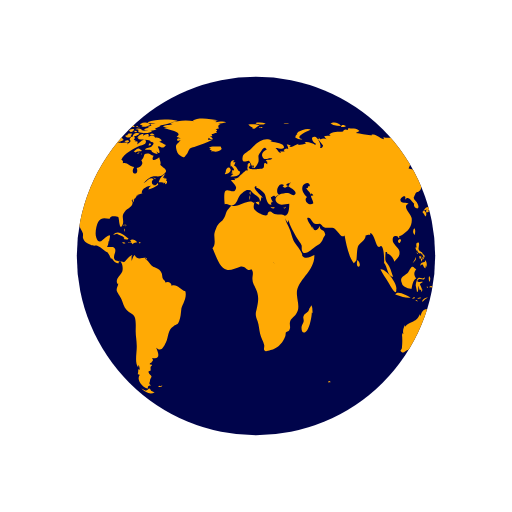
t = 0.00 s
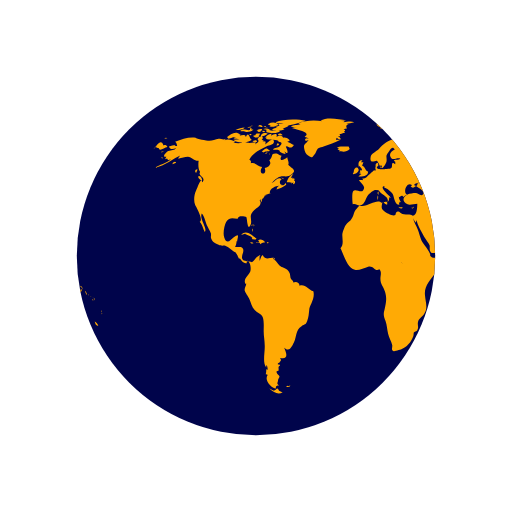
t = 0.50 s
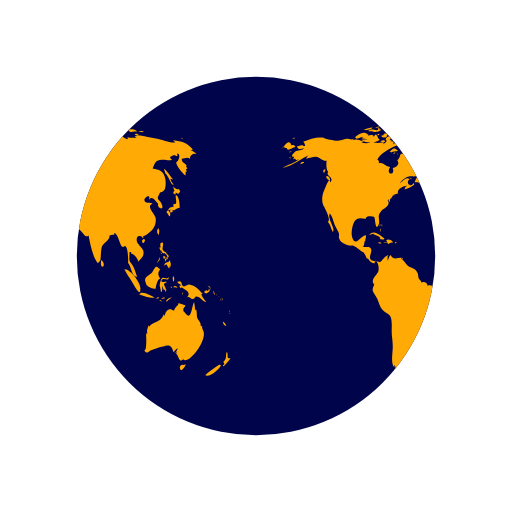
t = 1.00 s
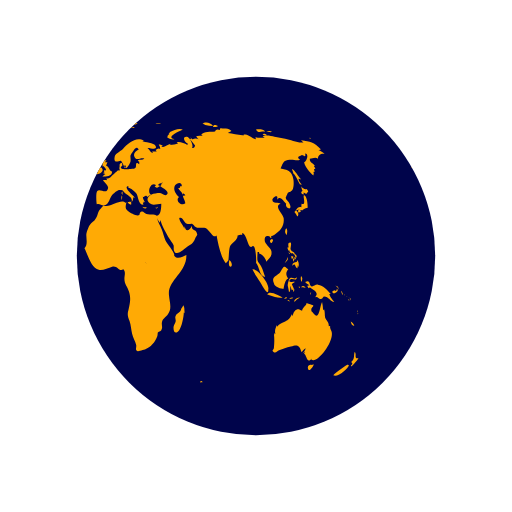
t = 1.50 s

The animated SVG that drew these frames (rendered in a browser with its animation timeline set to each time). Animation: 2 SMIL elements (animateTransform=2); one cycle of 2.00 s, repeats indefinitely.

<svg xmlns="http://www.w3.org/2000/svg" xmlns:xlink="http://www.w3.org/1999/xlink" style="margin: auto; background: rgb(255, 255, 255); display: block;" width="200px" height="200px" viewBox="0 0 100 100" preserveAspectRatio="xMidYMid">
<defs> <clipPath id="ldio-65cj23gtye-cp"> <circle cx="50" cy="50" r="35"></circle> </clipPath> </defs>
<circle cx="50" cy="50" r="35" fill="#00044b"></circle>
<g clip-path="url(#ldio-65cj23gtye-cp)">
  <path transform="scale(2) translate(-25 -25)" fill="#ffaa05" d="M64.4,74.4c0.3,0.3,0.2,0.3-0.3,0.3C64.1,74.3,64.2,74.5,64.4,74.4z M31.4,75.4c-0.2,0.1-0.3-0.2-0.5,0.1c0.3,0.2,0.6,0.1,0.8-0.1C31.6,75.2,31.6,75.4,31.4,75.4z M84.9,36.9c-0.3,0.2-0.8-0.1-1.1-0.5 c0.1,0.2,0.1,0.6,0.3,0.9c-0.5,0.2-0.2,0.6,0.2,0.7c0-0.1,0-0.3,0-0.4c0.2,0.1,0.4,0.2,0.5,0.3c0.2-0.2,0.2-0.3,0.4-0.5 C85.1,37.2,85,37,84.9,36.9z M85.1,40.6c0-0.6-0.1-2.1-0.6-2.4c-0.6-0.4,0.5,2.1-0.6,1.6c0,0.2-0.1,0.5,0,0.7 c-0.8-0.3-0.9,0.5-1.4,0.9c0.3,0.3,0.4,0.6,0.6,0.9c0.3-0.4,0.2-0.9-0.3-1.2c0.2,0,0.4-0.2,0.6-0.2c0.2,0,0.6,0.2,0.6,0.2 C84.2,41,84.5,40.7,85.1,40.6z M83.7,41c-0.4-0.1-0.7,0.2-0.3,0.6c0.2-0.4,0-0.1,0.3-0.2C83.8,41.2,83.6,41.1,83.7,41z M93.5,62.8 c0.1,0.5,0.3,0.9,0.7,0.8C94.1,63.3,93.8,63,93.5,62.8z M93,71.2c-0.1-0.1-2.5,1.6-2.9,2.1c0.8,0.5,2.9-1.2,3.1-2.1 C93,71.5,92.9,71.2,93,71.2z M95,69.9c-0.4,0.2-0.6,0-0.5-0.4c0,0.1-0.1,0.2-0.1,0.3c0.1-0.5,0.1-0.8-0.1-1.1 c-0.3,0.7,0.1,1.4-0.7,2c0.3,0.3,0.3,0.4-0.1,0.7c0.1,0,0.1,0.1,0.1,0.2C93.9,71.3,95,70.2,95,69.9z M82,50.6 c0.2-0.2,0.3-0.2,0.3-0.5c-0.1,0-0.3-0.1-0.4-0.1C81.9,50.2,81.9,50.4,82,50.6z M82.4,50.6c-0.3-0.4-0.2,0.1-0.1,0.5 c0.2-0.3,0.3-0.5,0.2-0.9C82.5,50.4,82.4,50.5,82.4,50.6z M82.8,49.7c-0.1,0-0.2,0-0.3,0c0,0.1,0.2,0.4,0.2,0.5c-0.1,0-0.1,0-0.2,0 c0.1,0.2,0.1,0.3,0.2,0.5c0.1-0.2,0.1-0.2,0-0.5c0.1,0,0.2,0.1,0.2,0.1C83,50.1,82.9,49.9,82.8,49.7z M81,51 c0.2-0.3,0.3-0.4,0.2-0.8c-0.1,0.5-0.4,0.8-0.6,1.2C80.8,51.3,80.9,51.1,81,51z M81.2,48.6c0.1,0.2,0.1,0.5,0.3,0.3 c0,0.4,0.3,0.6,0.6,0.6c0,0,0-0.1,0.1-0.1c0.1,0.2,0.2,0.3,0.4,0.4c0-0.7-0.6-0.5-0.8-1c-0.2-0.4,0.2-0.9,0-1.4 c-0.5-0.1-0.6,0.3-0.4,1c0,0-0.1-0.1-0.1-0.1C81.1,48.3,81.1,48.4,81.2,48.6z M83.3,52.2c0.1-0.5,0.1-1.1-0.3-1.4c0,0.1,0,0.2,0,0.3 c-0.4,0.2-0.9,0.1-0.9,0.8c0.7-0.7,0.4,0.2,1,0.5c0-0.2,0.1-0.5,0.1-0.7C83.2,52,83.3,52.1,83.3,52.2z M81.5,49.6 c0.1-0.1,0.3-0.1-0.2-0.3C81.4,49.4,81.5,49.5,81.5,49.6z M91.8,57.4c0.1,0.1,0,0.2,0.2,0.1c-0.1-0.2-0.2-0.5-0.3-0.7 C91.6,57,91.7,57.1,91.8,57.4z M90.2,57.3c0.4-0.1,1.1-0.5,0.6-0.9c-0.1,0.4-0.2,0.6-0.4,0.3c-0.1,0-0.5,0.2-0.5,0.3 C89.9,57.2,90,57.2,90.2,57.3z M90.9,56.1c0.1,0.2,0.2,0.3,0.2,0.5c0.1-0.5-0.2-0.8-0.6-0.8C90.7,55.9,90.8,56,90.9,56.1z M90.3,59 c-0.2-0.4-0.7-0.7-1-1.6c0.1,0,0.2,0,0.3,0c-0.7-0.7-1.4-1.7-2.5-1.8c-0.5-0.1-1,0.5-1.3,0.3c-0.5-0.2-0.1-1.4-1.2-0.8 c0.3,0.4,0.6,0.5,0.9,0.6c-0.2,0-0.3,0.1-0.5,0.1c0.1,0.2,0.2,0.4,0.3,0.5c0.1,0,0.2-0.2,0.2-0.2c0.6,0.5,2,1,1,2 c0.6-0.3,0.7,0.4,1.2,0.3c0.4-0.1,0.4-0.5,0.6-0.5C89.2,57.9,89.5,58.9,90.3,59z M93.2,58.5c-0.1,0.1-0.2-0.2-0.2,0.1 C93.3,58.8,93.2,58.6,93.2,58.5z M92.4,57.7c0,0-0.1-0.2-0.2-0.3C92.2,57.6,92.3,57.6,92.4,57.7z M92.9,58c0.1,0.1,0.1,0.1,0.2,0.2 c-0.2-0.2-0.3-0.3-0.5-0.4C92.7,57.8,92.8,57.9,92.9,58z M93.5,59.1C93.6,58.9,93.6,58.8,93.5,59.1z M93.5,58.7c0-0.2,0-0.4-0.2-0.6 C93.3,58.3,93.4,58.5,93.5,58.7z M81,45.9c0.1-0.5,0.2-1-0.1-1.3C80.6,45,80.6,45.5,81,45.9z M94.8,61c0,0,0.1-0.2,0-0.4 C94.7,60.8,94.8,61.1,94.8,61z M94.8,61.2c0.1,0.1,0,0.3,0.2,0.1C94.9,61.1,94.8,61.2,94.8,61.2z M29.5,76.3 c-0.4-0.8-0.5-0.2-0.7-0.2c0.2,0-0.3,0.2-0.3,0.2c-0.2,0-0.6-0.3-0.9-0.4c0.9,0.9,1.9,1.2,2.6,0.7C30,76.6,29.8,76.4,29.5,76.3z M89.6,64.4c0-0.2-0.2-0.3-0.1-0.7c-0.2,0-0.1-0.1-0.3,0c0.1-0.8-0.5-1.1-0.7-1.7c-0.1-0.5,0-1-0.2-1.6c-0.1,0.1-0.1,0.1-0.2,0.2 c0-0.5-0.1-1.1-0.2-1.6c-0.5,0.9-0.5,3.8-1.7,2.2c-0.3-0.5-0.4-0.2-0.4-0.8c0-0.3,0.4-0.5,0.4-0.7c0-0.1-1.1-0.4-1.4-0.5 c0.3,0.3-0.7,0.7-0.8,1.5c-0.5-0.2-0.7-0.4-1.1-0.2c-0.4,0.1-0.7,0.9-0.7,1.1c0,0-0.1,0.1-0.1,0.1c0-0.1,0-0.2-0.1-0.3 c-0.4,0.8-0.6,1.1-1.3,1.4c-0.6,0.3-1.1,0.4-1.6,1c0-0.1,0-0.2,0-0.3c-0.3,0.6-0.5,1.1-0.3,1.8c-0.1-0.1-0.1-0.2-0.2-0.3 c0,0.1,0,0.3,0,0.4c0-0.1-0.1-0.1-0.1-0.2c0.1,1,0.1,1.7,0,2.7c0,0.4-0.6,0.5,0,0.9c0.4,0.2,0.7-0.3,1-0.4c0.8-0.2,1.4-0.5,2.3-0.7 c1.4-0.5,1.7-0.2,2.1,1.1c0.2-0.3,0.5-0.6,0.8-0.8c-0.1,0.4-0.3,0.7-0.6,1c0.2-0.1,0.3-0.2,0.5-0.4c-0.1,0.2-0.1,0.3-0.2,0.5 c0.5,0.2,0.5,2.1,1.5,0.9c0,0.1-0.1,0.1-0.1,0.2C86.9,71.3,90.8,66.1,89.6,64.4z M85.9,71.3c-0.4-0.2-1,0.2-0.7,0.8 c0.2,0.6,0.9-0.4,1.1-0.9C86.2,71.2,86.1,71.2,85.9,71.3z M24.6,44.3c0-0.2,0.2-0.3-0.1-0.5C24.5,44,24.6,44.2,24.6,44.3z M24.2,44.9c0.1,0.1,0.1,0.2,0.1,0.4c0.1-0.2,0.1-0.3,0-0.6C24.1,44.6,24.3,44.8,24.2,44.9z M24.4,43.9c-0.2,0-0.3-0.1-0.3,0.2 C24.3,44.1,24.4,43.9,24.4,43.9z M36.2,56.9c-1-0.3-1.6-1.5-2.7-1.1c0-0.7-0.8-0.9-1.2-0.6c0-0.4-0.4-0.5-0.5-0.8 c-0.1-0.1-0.1-0.7-0.2-1c-0.3-0.7-0.6-0.8-1.2-1.1c-0.6-0.3-0.6-0.2-1.1-0.8c-0.3-0.4-0.6-0.7-1-1c0.1,0,0.2-0.1,0.3-0.1 c-0.9-0.2-1.7,0.6-2.3-0.6c-0.4,0.3-0.4,0.8-0.6,1.2c0-0.3,0-0.7,0-0.9c0.4-0.6-0.1-0.2-0.5,0.1c-0.3,0.2-0.7,0.9-1,1 c0,0-1.6-0.3-1.6-0.3c-0.8-0.7,0.1-1.4-0.1-2.2c-0.2-0.8-1.1-0.3-1.6-0.5c0.2-0.3,0.3-0.7,0.3-1.1c0.1,0,0.1,0,0.1,0.1 c0.2-1.2,0.5-1.7-0.7-0.8c-0.6,0.5-1.3,1.5-1.8,0c-0.3-0.8,0-2.4,0.4-3.1c0.7-1.1,1.6-0.5,2.3-0.6c-0.1-0.7,1.4-0.4,1.6-0.3 c0.2,0.3,0.2,2.8,0.8,1.6c0.5-1-0.4-1.7,0.5-2.7c0.6-0.7,2-1.1,1.3-2.2c0.1,0,0.1,0,0.2,0.1c0-0.2,0-0.3,0.1-0.4 c0,0.4,0,0.4-0.1,0.8c0.3-0.4,0.3-0.4,0.3-0.9c0.1,0.1,0.1,0.1,0.1,0.2c0.2-0.3,0.4-0.5,0.4-0.7c0,0,0.4-0.1,0.6-0.1 c-0.1,0-0.3,0-0.5,0c0.4-0.2,0.8-0.2,1.1-0.4c-0.1,0,0,0-0.2,0c-0.1-0.9,1.4-1.5,1.9-1.4c-0.5,0.2-0.4,0.3-0.6,0.7 c0.5-0.1,1.4-0.5,1.9-0.9c0-0.1-0.1-0.3-0.1-0.4c-0.6,1.2-1.7-0.1-0.8-0.7c-0.7-0.6-1.3,0.5-2,0.8c0.5-0.5,1.1-1.2,1.7-1.3 c0.8-0.2,1.5,0.2,2.2-0.4c1.2-0.9,0.1-1.1-0.6-1.9c0.2-0.5-0.1-0.9-0.2-1.5c-0.5,0.5-1.8,1-1.1-0.3c-0.5,0-0.6-0.4-1.2-0.4 c-1,0-0.4,0.7-1.2,1.3c0.6,0.8-0.3,1.4-0.9,1.5c0.6,1.6-1.5,1.4-0.5-0.2c-0.8,0-1.4-1-2.2-0.7c0-0.6,0.1-0.4-0.3-0.7 c0.5-1.3,2.5-2.2,3.5-2.7c0.3-0.1,1.4-0.2,1.3-0.9c-0.2-1-1.3,0.4-1.7,0.6c0.1-0.2,0-0.2,0.1-0.5c-0.2,0-0.2-0.2-0.6,0 c0.1-0.1,0.1-0.2,0.2-0.3c-0.1,0-0.2,0-0.4-0.1c0.7-0.6-0.4-1-0.8-0.1c0.5,0.5-0.1,0.7-0.5,1c0.1-0.1,0.1-0.2,0.2-0.3 c-0.5-0.2-1,0.1-1.6,0c-0.4-0.1-0.7-0.4-1.2-0.1c0,0,0.1,0.1,0.1,0.1c-0.4,0.1-1.1,0.1-1.7,0c0.1-0.1,0.3-0.1,0.4-0.2 c-0.6-0.3-1.5-0.7-2.1-0.3c0.1-0.1,0.1-0.2,0.2-0.3c-0.4,0.3-0.9,0-1.4,0c-0.6,0.1-1.2,0.4-1.8,0.4c-0.6,0-2.5-0.4-2.7-0.6 c-1.3-0.2-2.7,0.3-4,0.8c0.3,0.2,0.3,0.4,0.4,0.8c-0.2,0-0.3,0-0.5,0c0.1-0.1,0.1-0.1,0.2-0.2c-0.4,0-0.9,0.2-1.3,0.3 c0.2,0.7,0.9,0.5,1.4,0.3c-0.3,0.5-0.9,0.4-1.5,0.6c-0.5,0.2-1.4,1.3-0.4,1.1c-0.1,0.1-0.1,0.3-0.3,0.5c0.2-0.1,0.3-0.1,0.5-0.1 c0,0.1,0,0.1-0.1,0.2c0.1,0,0.1-0.1,0.2-0.1c0,0.1,0,0.1,0,0.2c0.2-0.1,0.4-0.1,0.6-0.2c-1,0.9-2.2,1-3.2,1.7 c2.1-0.4,3.5-1.8,5.4-2.6c-0.3,0.1-0.7,0.4-0.8,0.8c0.8-0.2,1.2-0.4,1.9-0.4c0.8,0.1,1.3,0.9,2.1,0.8c-0.1,0.6-0.1,1.8,0.3,2.2 c-0.6,0.8,1.3,1,0.4,2c-0.2-1.2-0.9,1-1.2,1.6c-0.4,0.8-0.5,2-0.2,2.8c0.2,0.4,1.7,3,0.9,3.3c0.6,0.7,0.6,1.2,1,2 c0.6-0.7-1.1-2.5-0.6-3.6c0.4,0.2,0.8,1.8,1,2.3c0.2,0.4,0.6,1.1,0.8,1.6c0.1,0.7-0.2,0.6,0.2,1.3c0.2,0.4,0.9,0.7,1.3,0.9 c0.5,0.3,1,0.1,1.3,0.2c0.8,0.3,1.4,1.1,2.1,1.3c0,0-0.1,0-0.1,0c0.4,0.5,0.5,0.9,0.7,1.3c0.1-0.1,0.1-0.1,0.1-0.2 c0.4,0.6,0.9,1.2,1.4,1c-0.1-0.8,0.3-0.4,0.5-0.1c0.3,0.5,0.3,1.3,0.2,1.7c-0.2,0.7-1.6,1.6-0.9,2.5c0-0.1,0.1-0.1,0.1-0.2 c0,0.6-0.4,0.8-0.3,1.5c0.1,0.3,0.7,1.2,0.9,1.6c0.3,0.7,0.5,1.6,1,2.1c0.5,0.6,1.3,0.7,1.6,1.4c0.3,0.7,0.2,2,0.2,2.8 c0,1,0.2,1.8,0.2,2.7c0.1,1.2-0.5,3.5,0.3,4.4c0-0.2,0-0.3,0-0.5c0.3,0.3,0.2,0.4,0.3,0.9c-0.1,0-0.2-0.1-0.3-0.1c0,0.5,0,0.6-0.1,1 c0.1,0,0.3,0.1,0.4,0.1c-0.8,1.1,0.7,2.6,1.6,2.7c-0.1-0.5,0.1-0.6,0.6-0.6c-0.6-0.4-0.2-0.6-0.2-1c0-0.2,0.3-0.7,0.3-0.7 c0-0.2-0.3-0.5-0.3-0.4c0-0.1-0.3-0.3-0.3-0.6c0-0.2,0.4-0.2,0.4-0.2c0.1-0.5-0.2-0.7,0.3-1c0-0.1-0.1-0.1-0.1-0.2 c-0.8,0,0-0.5,0-0.4c0.1-0.3,0.5-0.3,0.1-0.9c1.8,0.4,1.2-1.1,0.8-2c1,0.9,1.4,0,1.9-1c0.6-1.3,0.3-2.4,1.5-3.2 c0.7-0.5,0.7-0.1,1.1-1c0.3-0.8,0.3-1.4,0.4-2.2C35.4,59.7,36.6,58.3,36.2,56.9z M24.2,26.2c-0.2,0-0.3-0.1-0.5,0 C23.9,26.6,23.9,26.3,24.2,26.2z M22.4,25.3c-0.2,0.1-0.4,0.2-0.5,0.3c0.4,0.1,0.8,0,1.2,0c-0.2,0-0.4,0.2-0.6,0.2 c0.5,0,1.7,0,2-0.5c-0.2,0-0.3,0-0.4,0c0-0.1,0-0.2,0.1-0.3c-0.4,0.1-0.3-0.1-0.4,0.4C23.3,25.5,22.8,25.2,22.4,25.3z M24.2,27.3 c-0.5-0.1-0.6-1.9-1.2-0.5c0-0.6-0.7-0.4-1.2-0.3c0.1-0.1,0.1-0.1,0.2-0.2c-0.5-0.1-1.1,0.2-1.5,0.5c0.2,0,0.4,0.1,0.7,0.1 c-0.2,0-0.4,0.1-0.6,0.1c0.3,0.2,0.8,0.1,1.2,0.2c-0.4,0-0.8,0.1-1.2,0.1C21.2,28.1,23.6,27.9,24.2,27.3z M24,24.9 c0-0.3-0.3-0.1-0.7,0C23.6,25,23.8,24.9,24,24.9z M21.6,25.4c0.4-0.1,0.9-0.1,1.2-0.5c-0.6,0-1.2,0.2-1.8,0.5 C21.2,25.4,21.4,25.4,21.6,25.4z M32.4,34.8c-0.1,0-0.2,0.2-0.3,0c0,0,0.1-0.1,0.1-0.1c-0.1,0-0.3,0-0.4,0c0.2-0.2,0.3-0.5,0.5-0.7 c-0.6,0.1-1.2,1.1-1.3,1.6c0.3,0,0.7,0,1,0.1c-0.1,0.1-0.1,0.1-0.2,0.2c0.1-0.1,0.4-0.2,0.5-0.3c0,0.1,0,0.2-0.1,0.4 c0.4,0,0.5-0.3,0.4-0.7c-0.1,0-0.1,0-0.2,0.1c0-0.1,0.1-0.2,0.1-0.3C32.6,34.9,32.5,34.9,32.4,34.8z M14,35c0.7,0.6,0.5-0.1,0.2-0.5 C13.7,34.1,13.5,34.6,14,35z M19.6,27.1c0.8-0.1,1.5-0.7,2.3-0.8c-0.9-0.9-1.9,0-2.6,0.5C19.5,26.8,19.5,27,19.6,27.1z M27.7,29.4 c-0.8-0.6-0.7-0.5-1.6,0.2c0.1,0,0.4,0.2,0.3,0.2C27,29.4,27.6,29.7,27.7,29.4z M13.3,33.1c-0.2,0.2-0.3,0.4,0,0.7 c0.1-0.2,0.2-0.5,0.3-0.7C13.4,33.1,13.4,33.1,13.3,33.1z M27.5,30.1c0.1,0,0.1,0.3,0.2-0.1C27.6,30,27.6,30.1,27.5,30.1z M29.8,36 c-0.1,0,0-0.3-0.2-0.1c0.3,0.2,0.2,0.2,0.6,0.1C30.1,36.1,29.9,36.1,29.8,36z M26.7,30c0.2,0,0.3,0.1,0.6-0.2 C27,29.8,26.9,29.9,26.7,30z M30.5,35c-0.2-0.2-0.3-0.3-0.6-0.3C30.1,34.9,30.3,34.9,30.5,35z M27,25.3c0,0.2,0.1,0.2,0,0.5 c0.7,0.2,2.2,0.4,2.7-0.2c-0.7-0.3-1.4,0.1-2.1-0.2c0,0,0.1-0.1,0.1-0.1c-0.4-0.2-0.8-0.3-1.3-0.1C26.7,25.3,26.8,25.3,27,25.3z M26.8,24.9c0.2,0,0.3,0,0.5,0C27.2,24.8,26.9,24.9,26.8,24.9z M27.5,24.4c0.1,0,0.2,0,0.4,0c-0.1,0.1-0.2,0.1-0.3,0.2 c0.6,0.4,1.2,0,1.8-0.2c-0.5-0.6-1.3-0.6-2-0.2C27.3,24.4,27.4,24.2,27.5,24.4z M26.3,25.8c0.2,0,0.3,0.1,0.5-0.1 C26.6,25.6,26.1,25.4,26.3,25.8z M27,24.8c-0.1-0.2-0.1-0.3-0.5,0C26.8,24.9,26.8,24.7,27,24.8z M29.7,26.4c0.1,0,0.3,0,0.5,0 c-0.2-0.3-0.6-0.4-0.9-0.2C29.4,26.5,29.4,26.4,29.7,26.4z M26.9,26c-0.5-0.1-0.9,0.1-1,0.7c0.5-0.1,1-0.3,1.4-0.6 C27.1,26.1,27,26,26.9,26z M31.5,27.3c-0.4-0.3-0.7-0.5-1.2-0.4c-0.2-0.6-0.9-0.4-1.3-0.2c0.3-0.8-0.6-0.5-1-0.2 c0-0.1,0-0.1-0.1-0.2c0.1-0.1,0.2-0.1,0.3-0.2c-0.6,0-1.1,0.2-1.4,0.8c0.1,0,0.2,0,0.3,0C27.1,27,27,27,26.9,27.1 c0.6,0.3,2.7,0.1,2.5,0.6c0.8,0.1,0.7,0.4,0.2,0.9c-0.3,0.3-0.9,0.1-1.3,0.6c0.5,0.2,0.9-0.2,1.4,0.3c0,0-0.1,0.1-0.1,0.1 c0.4,0.3,0.8,0.5,1.2,0.5c-0.1-0.2-0.2-0.5-0.4-0.7c1.4,1.5,0.5-0.9,0.4-0.7c0.3-0.6,0.9,0.8,1.6-0.4c-0.5-0.1-0.8-0.5-1.3-0.6 c0.2-0.1,0.3-0.1,0.5-0.2C31.6,27.5,31.5,27.4,31.5,27.3z M25.7,24.7c0.2,0.1,0.4,0.1,0.6,0.1c-0.1-0.4-0.5-0.5-0.9-0.3 c0.1,0,0.1,0,0.2,0.1c-0.1,0-0.2,0.1-0.3,0.1C25.4,24.7,25.5,24.7,25.7,24.7z M29,24c0.5,0.1,0.9,0.1,1.4,0.1 c-0.3,0.1-0.7,0.1-1,0.1c0.1,0.2,0,0.1,0.2,0.3c-0.2,0.1-0.5,0.2-0.8,0.3c0.2,0.1,0.3,0.2,0.4,0.3c-0.4-0.2-0.8,0-1.1,0.3 c0.7,0.1,1.9,0.3,2.5-0.2c-0.1,0-0.2,0-0.4,0c0.4-0.3,1-0.4,1.2-0.7c-0.1,0-0.2,0-0.3,0c0.9,0,1.8-0.4,2.7-0.6c-0.1,0-0.3,0-0.4,0 c0.4-0.1,0.9-0.1,1.3-0.3c-1.6-0.4-4.4-0.4-5.9,0.3C28.9,23.8,28.9,23.9,29,24z M29.5,28.2c-0.2-0.3-0.3-0.3-0.5,0.2 C29.3,28.4,29.4,28.3,29.5,28.2z M24.4,24.6c-0.2,0-0.4-0.1-0.6,0.1C24,24.7,24.2,24.6,24.4,24.6z M25,27.4c-0.2,0-0.4,0-0.7,0.2 c0.3,0.2,0.6,0.2,0.9,0.1C25.2,27.4,25.1,27.5,25,27.4z M24.4,26.5c0.4,0.5,0.9,0.5,1.3,0c-0.1,0-0.2-0.1-0.2-0.1 c0.2-0.1,0.2-0.1,0.3-0.3c-0.4,0-0.9-0.1-0.9,0.3C24.7,26.4,24.6,26.5,24.4,26.5z M25.3,25.7c0.4,0.2,0.9-0.1,0.9-0.5 c-0.4,0-0.8,0-1.1,0.4C25.5,25.4,25.3,25.7,25.3,25.7z M78.1,46.7c-0.7,0.3-0.2,0.9,0,0.7C78.4,47,78.4,46.8,78.1,46.7z M24.7,46.8 c0.2,0,0.3,0,0.4-0.2c-0.8-0.5-2-1.9-3-0.7c0.3-0.1,0.6-0.2,0.9-0.3c0,0-0.1,0.1-0.1,0.1c0.6,0.3,1,0.3,1.4,0.8 c-0.1,0.1-0.1,0.2-0.2,0.2C24.3,46.7,24.5,46.8,24.7,46.8z M55.7,40.5c-0.1,0.1-0.2,0.1-0.4,0.1c0.4,0.2,0.3,0.1,0.6-0.2 C55.9,40.4,55.8,40.4,55.7,40.5z M49.5,32.8c0.1-0.4,0.2-0.6-0.3-0.4C49.2,32.7,49.3,32.7,49.5,32.8z M48.9,38.1 c0-0.3,0.1-0.4,0-0.7C48.6,37.7,48.8,37.8,48.9,38.1z M45.1,32.6c0.1-0.1,0.1-0.3,0.2-0.1c0,0.1,0.4,0.4,0.4,0.6 c0,0.4-0.6-0.1-0.3,0.6c-0.1,0-0.2,0.1-0.3,0.1c0.1,0,0.3,0.2,0.5,0.2c-0.2,0.1-0.4,0.3-0.6,0.5c0.7,0,1.9,0,1.9-1 c-0.6-0.2-0.6-1-1.2-1.2c0.2-0.2,0.2-0.5,0.3-0.6c-0.2,0-0.3,0-0.5,0c0.1-0.1,0.2-0.3,0.3-0.4C45,31.2,44.9,32,45.1,32.6z M53.3,40.5c-0.2,0-0.2,0.1-0.4-0.1c0,0.1,0,0.1,0,0.2c0.3,0.1,0.5,0.2,0.8,0C53.5,40.5,53.5,40.5,53.3,40.5z M41.5,27.3 c-0.3,0-0.6,0-0.9,0c0-0.1,0.2-0.4,0.2-0.4c0.3,0.3,0.4,0.3,0.8,0.3c-0.2-0.3-0.2-0.4-0.6-0.6c0.1,0,0.3,0,0.5,0 c-0.1-0.1,0-0.2-0.2-0.4c0.3,0,0.5-0.1,0.7-0.2C42,26,42,26,41.9,26c0.2,0,0.3,0,0.5,0c-0.1-0.1-0.2-0.2-0.2-0.3 c0.3-0.2,0.3-0.2-0.1-0.5c0.2,0,0.5-0.1,0.7-0.1c-0.3-0.4-0.2-0.7,0.3-0.9c-0.2,0-0.3,0-0.5,0c0.5,0,1-0.2,1.6-0.3 c-0.6-0.3-1.5-0.1-2.1,0c0.1-0.1,0.2-0.1,0.2-0.2c-0.6-0.1-1.3-0.1-1.9-0.1c0.7,0,1.5,0.1,2.2-0.1c-1.4-0.2-3.8-0.7-5,0.1 c0.1,0,0.3,0.1,0.4,0.1c-1.6-0.3-3.3-0.2-4.8,0.4c0.2,0,0.3,0.1,0.5,0.1c-0.6,0.3-1.4,0.1-1.9,0.5c0.4,0.1,0.8,0.2,1.2,0.2 c-0.3,0-0.7,0-1,0.1c0.2,0.2,4.1,0.7,2.5,1.7c0.3,0.1,0.5,0.2,0.8,0.4c-0.9-0.5-1,0.9,0,0.2c-0.6,1-1.2,0.7-0.8,2.1 c0.2,0.7,0.5,0.9,0.9,1.1c0.7,0.4,0.6,0.2,1.1-0.4c0.1-0.1,0.4-0.9,0.6-1.1c0.4-0.3,0.8-0.2,1.1-0.4C39.3,28.2,40.4,27.9,41.5,27.3z M25.3,47.4c0.3,0.1,0.4-0.1,0.6,0.3c0.2-0.4,0.6-0.3,0.9-0.4c-0.3-0.4-0.9-0.7-1.4-0.4c0.2,0.2,0.1,0.2,0.3,0.4 c-0.2,0-0.3,0.1-0.6,0C25,47.6,25.1,47.4,25.3,47.4z M80.8,58.3c0.1,0,0.2-0.1,0.3-0.1C81,58,80.7,58,80.5,58.4 C80.6,58.4,80.7,58.3,80.8,58.3z M82.5,56.6c-0.2-0.4-0.3-0.7-0.5-1.1c0.2-0.1,0.3-0.3,0.5-0.3c0-0.1,0-0.1,0-0.2 c-0.4,0.2-1.4,0.1-0.8-0.4c0.5-0.4,1.2,0.5,1.3-0.5c-0.4,0.6-0.9,0-1.3,0.2c-0.3,0.2-0.5,1.1-0.5,1.5c0,0,0.3,1.2,0.2,1.2 c0.4,0.2,0.2-0.9,0.4-1.2c0,0.4,0.1,0.6,0.2,0.9c0.1-0.1,0.2-0.1,0.3-0.2c-0.1,0.3,0,0.3,0,0.5C82.5,56.9,82.4,56.8,82.5,56.6z M78.5,55.3c0.1,0.8,1.5,1.1,1.9,1.1c0.1-0.7,0.3-1.8,0.9-2c-0.6-0.8-0.4-1.3,0-1.8c-0.4-0.2-0.5-0.6-0.8-0.5 c-0.3,0.1-0.6,0.9-0.8,1.1C79.1,53.9,77.9,54,78.5,55.3z M85.8,57.1c-0.1,0.1-0.2,0-0.2,0.5C85.8,57.4,85.7,57.2,85.8,57.1z M83.6,56c-0.1,0-0.2,0-0.3,0C83.6,56.5,83.5,56.1,83.6,56z M81.6,58.9c-0.1-0.2-0.1-0.4-0.5-0.3C81.3,58.8,81.4,58.8,81.6,58.9z M82.3,58.2c-0.1-0.2-0.5-0.1-0.8,0.1C81.7,58.4,82,58.3,82.3,58.2z M78.7,58c0.5,0.1,1,0.2,1.5,0.1c-0.6-0.3-2.6-1.5-3-0.6 C77.7,57.7,78.2,57.8,78.7,58z M77.4,56.5c0.3-1-2-4.1-3.1-3.9c0.4,0.9,1,1.6,1.5,2.5C76,55.4,77.5,58.3,77.4,56.5z M84.2,56.1 c0.2,0.1,0.3,0,0.5,0.2c-0.2-0.5-0.6-0.6-0.9-0.2C84,56.1,84.1,56.1,84.2,56.1z M83.9,55.1c0.1-0.4,0.3-0.8-0.1-1.2 C83.7,54.3,83.7,54.7,83.9,55.1z M82.7,58.8c0.2-0.3,0.6-0.5,0.9-0.7c-0.5,0-1,0.2-1.2,0.8C82.5,58.9,82.6,58.9,82.7,58.8z M44.1,33.6c-0.1,0.1-0.1,0.3-0.2,0.4c0.4,0.1,1.4-0.5,1.1-1C44.7,32.3,44,33,44.1,33.6z M41.8,29.6c0.5,0.1,1.1-0.1,1.5-0.5 c0-0.1-0.2-0.4-0.2-0.5c-0.6,0.1-1.9-0.2-2.3,0.3c0.2,0,0.3,0.1,0.5,0.1c-0.1,0-0.2,0.1-0.4,0.2c0.2,0.1,0.3,0.1,0.5,0.2 c-0.1,0.1-0.2,0.1-0.2,0.2C41.4,29.5,41.6,29.5,41.8,29.6z M48.7,38.5C48.8,40.2,49,37.2,48.7,38.5z M50.5,39.4 c-0.2,0-0.4,0.1-0.6,0c0.1,0.3,0.4,0.5,0.7,0.6C50.7,39.5,50.6,39.5,50.5,39.4z M24.1,47.3c-0.1,0.1-0.2-0.1-0.2,0.1 c0.3,0.2,0.3,0.2,0.6,0.1C24.4,47.3,24.3,47.4,24.1,47.3z M70,51c-0.1-0.1-0.1-0.1-0.2-0.2C69.3,52.7,70.9,52.3,70,51z M61,60.2 c0-0.2-0.1-0.4-0.2-0.6c-0.1,0.3-0.3,0.5-0.4,0.7c-0.1,0.8-0.9,0.8-1.1,1.4c-0.2,0.4,0.1,0.7,0,1.1c-0.1,0.4-0.3,0.6-0.4,1 c-0.1,1.2,0.5,1.5,1.1,0.7c0.5-0.7,0.9-2.6,0.9-3.5c0,0.1,0.1,0.2,0.1,0.2C61.1,60.9,61,60.6,61,60.2z M74.3,48.1 c-0.9,0.8-1-2.4-2-2.6c0,0.2,0,0.2,0,0.4c-0.3-0.1-0.5,0-0.9,0.1c0.1,0.9-1.3,1.5-1.5,2.2c-0.2,0.6-0.2,2.1-0.3,2.7 c-0.1,0.1-0.3,0.4-0.5,0.5c-1-1.2-1.5-3.8-1.8-5.4c-0.6,0.6-1.1-0.6-1.6-1c-0.5-0.5-0.4-0.4-1.1-0.5c-0.5-0.1-0.9,0.1-1.3-0.1 c-0.4-0.2-0.5-0.6-0.8-0.7c-0.3-0.1-0.5,0.2-1,0c-0.7-0.3-0.8-1.5-1.5-1.1c0.1,0.9,0.8,1.3,1,2.1c0-0.2,0.1-0.4,0.1-0.5 c0.1,1.3,1,0.8,1.4-0.1c-0.1,0.9,0.5,0.7,0.8,1.1c0.4,0.8,0.2,0.6-0.1,1.2c-0.4,1-0.6,1.2-1.5,1.7c-0.6,0.4-2,1.9-2.6,1.1 c-0.3-0.4-0.1-0.9-0.2-1.3c-0.2-0.5-0.7-1-0.9-1.4c-0.4-0.8-1.8-3-1.6-3.7c0,0.3-0.2,0.5-0.2,0.7c-0.2-0.3-0.4-0.5-0.5-0.9 c0.1,0.8,0.6,1.5,0.9,2.2c0.3,0.7,0.4,1.4,0.7,2.1c0.3,0.7,2,2.5,1.7,3c0.5,0.9,1.8,0.2,2.4-0.1c0.1,3.4-3.7,4.9-3.4,7.8 c0.1,1.4,0.7,2.7-0.3,3.9c-0.7,0.8-1,0.7-1.1,1.7c0,0.5,0.2,0.8-0.1,1.3c-0.1,0.2-0.6,0.3-0.7,0.5c0,0.1,0,0.5-0.1,0.7 c-0.2,0.5-0.5,1.1-0.9,1.5c-0.5,0.6-0.9,0.8-1.4,1c-0.2,0.1-1.4,0.4-1.5,0.4c-0.6-0.2-0.2-0.7-0.3-1.2c-0.2-0.8-0.6-1.4-0.8-2.2 c-0.2-0.9-0.2-1.6-0.5-2.5c-0.3-0.8-0.5-1.3-0.2-2.2c0.3-1.4,0.5-2.2,0.1-3.5c-0.3-1-0.9-1.5-0.9-2.5c0-0.8,0.3-1.3-0.2-1.9 c-0.9,0.6-1.1-0.8-2.2-0.5c-0.7,0.2-1.9,0.8-2.6,0.6c-1.5-0.3-2.2-3.1-2.8-4.2c0.8-0.8,0.2-2.2,0.4-3c0.1-0.4,0.4-1.2,0.6-1.5 c0.4-0.6,0.9-0.7,1.2-1.3c0.5-0.8,0.3-1.3,1-2c0.8-0.9,0.3-0.3,1.4-0.5c0.9-0.1,2.7-1.4,3.4-0.6c0.1,0,0.2-0.1,0.2-0.1 c-0.2,0.8-0.3,1.2,0.3,1.7c0.5,0.4,1.7,1.1,2.2,0.8c0.1,0,0-0.6,0.5-0.7c0.2-0.1,0.7,0.4,0.9,0.5c0.5,0.2,1.7-0.1,1.9,0.3 c0.9,0.2,1-1.5,1-2.3c-0.6,0-1.4,0.3-1.9,0.1c-1.2-0.5-0.9-1.5,0-1.9c0.4-0.2,1.1-0.3,1.6-0.3c0.4,0,1,0.7,1.4,0.3 c0.6-0.6-0.9-1.3-1.3-1.6c0.3-0.4,0.2-0.2,0.2-0.5c0.1-0.1,0.2-0.1,0.4-0.2c-0.4-0.1-1.6,0.5-0.6,0.6c-0.4,0.4-0.8,0.5-1.1,0.1 c0.1-0.1,0.2-0.1,0.3-0.2c-1-0.9-1.9,1.4-1,1.8c-0.2,0.1-0.5,0.3-0.7,0.5c-0.2-0.4-0.3-0.3-0.7-0.2c0.1,0.1,0.1,0.1,0.2,0.2 c-0.3-0.1-0.2,0.1-0.4-0.1c0,0.5,0.2,0.7,0.4,1.1c-0.1,0-0.2-0.1-0.3-0.1c0.1,0.2,0.1,0.2-0.1,0.2c0,0.1,0.1,0.2,0.1,0.4 C52,40,52,38.4,51.7,37.9c-0.3-0.5-1.4-1.3-1.6-1.2c-0.1-0.2,0-0.2,0-0.3c-1.3,0,1.2,2,1.3,2.3c-0.7-0.5-0.1,0.3-0.7,0.8 c0.3-1-0.8-1.3-1.3-1.8c-0.6-0.6-0.2-0.5-0.9-0.6c-0.5-0.1-1.1,0.5-1.3,0.7c-0.8,0.6-0.7,1.7-1.5,2.2c-0.8,0.5-1.1-0.4-1.8-0.1 c-0.1-0.5-0.2-2.3,0.1-2.6c0.4-0.5,1.5,0.4,1.9-0.1c0.7-0.8-0.5-1.5-0.8-2c0.3,0,0.5-0.1,0.8,0c0-0.1-0.1-0.3-0.1-0.4 c0.5,0.3,0.9-0.3,1.2-0.6c0.3-0.3,0.8-0.7,1-0.9c0.1-0.2,0.3,0.2,0.4-0.1c0,0-0.1-0.3-0.1-0.4c0.2-0.4-0.2-0.8,0.5-1 c0,0.1,0.1,0.4,0.1,0.5c-1.1,0.9,1.1,0.8,1.5,0.7c0.6-0.1,0.7,0.1,1.1-0.3c0.2-0.2-0.2-1.4,0.7-0.6c0-0.2,0-0.3,0-0.5 c-0.2-0.1-0.1-0.1-0.3-0.3c0.5-0.2,0.9,0,1.3-0.3c-0.6-0.4-1.5,0.5-1.9-0.3c-0.4-0.7,0.2-1.2,0.8-1.5c-0.5-0.8-0.9,0.1-1.2,0.5 c-0.7,0.9-0.3,0.8-0.4,1.8c0,0.2-0.6,1.4-0.9,1.3c-0.4-0.1-0.7-1.2-1-1.4c-0.3-0.1-1.5,0.8-1.2-0.8c0.1-0.6,1.1-1,1.6-1.5 c1-1.1,2.6-2.5,4.1-1.6c-0.1,0-0.2,0.1-0.3,0.1c0.4,0.2,2.3,0.3,2.6,0.9c0.4,1-1.2,0.3-1.6,0.4c0.5,0.3,0.5,0.9,1.1,1 c-0.1-0.1-0.1-0.2-0.2-0.3c0.2,0,0.6,0,0.9,0c-0.1-0.1-0.1-0.2-0.2-0.3c0.3-0.3,0.6-0.4,0.9-0.2c0-0.3-0.1-0.6-0.3-0.9 c0.4,0,0.6,0.1,0.8,0.3c-0.1,0-0.2,0-0.3,0c0.4,0.6,1.1-0.3,1.9-0.4c-0.1,0.1-0.1,0.1-0.2,0.2c0.5,0,1.2-0.1,1.6-0.3 c-0.1-0.1-0.2-0.1-0.3-0.2c0.6-0.2,1.5,0.2,2.1,0.5c0-0.1,0.1-0.1,0.1-0.2c-0.7-0.3-1.2-1.5-0.2-1.4c0.5,0,1.4,1.7,1,2.2 c0.4,0,0.5-0.1,0.6-0.5c-0.4-0.4-0.6-0.8-1-1.2c0.1-0.1,0.2-0.1,0.3-0.2c-0.1-0.1-0.1-0.2-0.2-0.2c0.2,0.2,0.4,0.4,0.6,0.6 c-0.1-0.1-0.1-0.2-0.2-0.2c0.4-0.2,0.8-0.2,1.2,0c-0.3-0.2-0.3-0.4-0.5-0.6c0.4-0.1,0.9-0.1,1.3-0.1c-0.1-0.1-0.2-0.1-0.3-0.2 c0.6-0.7,1.8-0.5,2.7-0.6c0.1-0.4,0.5-0.5,0.9-0.3C68.1,25,68,25,67.9,25c0.7,0.2,1.8-0.1,2.3,0.6c-0.2,0.1-0.5,0.3-0.7,0.4 c1.1,0.1,2.1,0.5,3.2,0.4c-0.1-0.1-0.1-0.2-0.2-0.2c1.1,0,1.5,0.7,2.5,1c0-0.1-0.1-0.2-0.1-0.4c0.6,0.2,1.2,0.1,1.8,0.1 c-0.1-0.1-0.3-0.2-0.4-0.3c0.5-0.3,1.7-0.1,2.3,0.1c0.7,0.2,1.4,0.2,2.1,0.4c1.1,0.2,2.5,0.9,3.6,0.7c-0.2-0.1-0.3-0.2-0.5-0.4 c1.8,0.3,2.5,0.3,3.9,1.8c-0.2,0-0.2,0.1-0.5,0.1c0.4,0.2,0.9,0.4,1.2,0.8c-0.6-0.2-1.3,0.2-1.3,0.9c-0.5-0.4-1.1,0-1.6,0 c0,0.9,0.6,0.7,1,1.4c-0.1,0-0.1,0-0.2,0c0.1,0.2,0.2,0.3,0.3,0.5c-0.1,0.1-0.2,0.1-0.3,0.2c0.1,0.1,0.1,0.3,0.2,0.4 c-0.1,0-0.2,0.1-0.3,0.1c0.2,0.4,0,0.4,0,0.7c-0.7-0.7-1.6-1.6-1.8-2.6c0.5-0.2,1-1.7,0.2-1.7c0.2,1-0.4,0.2-0.7,0.3 c-0.4,0.2-1.1,0.3-0.3,0.9c-0.6,0.3-1.3-0.1-2,0c-1.2,0.1-1.2,0.4-1.8,1.7c1.2,0.2,2.2,0.4,2.5,2.1c0.1,0.6,0.1,1.6-0.2,2.1 c-0.4,0.5-0.6,0.3-0.9,0.6c0,0-0.4,0.9-0.4,0.9c0.1,0.5,0.3,0.4,0.6,0.9c1.1,1.9-0.9,1.2-0.5,0.3c-0.2-0.2-0.7-0.8-0.7-0.8 c-0.4-0.2-0.5-0.6-1.1,0c0.4-1.3-0.9-0.4-0.9,0c0,0.9,1.3,0.4,1.6,0.8c-1.4,0.4,0.5,2.1,0.6,2.8c0.2,1.5-0.7,2.5-1.6,3.1 c-0.3,0.2-0.4,0.3-0.8,0.4c-0.1,0,0.1,0.4-0.1,0.4c-0.1,0-0.2-0.3-0.2-0.3c-0.1,0-1-0.5-1,0.7c0,0.8,1.1,1.3,1.3,2.1 c0.2,1.1-0.4,1.4-1,2.1c0-0.5-0.9-1.6-1.4-1.6c0-0.1,0-0.2,0-0.3c-0.1,0-0.2,0-0.3,0c0,0.6-0.1,1.2,0,1.7c0.1,0.4,0.5,0.7,0.7,1.1 c0.4,0.8,0.5,1.3,0.8,2.1c-1.2-0.2-1.1-2-1.8-2.8c0,0.1,0,0.2,0,0.2C75.1,51,75,47.7,74.3,48.1z M53.6,51.4 c-0.1-0.1-0.1-0.1-0.2-0.2C53.5,51.3,53.5,51.4,53.6,51.4z M61.2,39.7c-0.1-0.7-0.4-0.9-0.5-1.5c0.3,0.1,0.3,0,0.5,0 c-0.2-0.4-0.5-0.6-0.5-0.1c-0.1-0.7-0.6-0.8-0.9-1.4c0.1,0,0.2,0,0.3,0c0.2-0.4-0.1-0.3,0.4-0.3c0.1-1-1-0.7-1.3-0.2 C58.7,37,59.4,38,60,38.5C59.1,39.1,60.4,40.4,61.2,39.7z M50.4,24.2c0.4,0.2,1,0.2,1.5-0.1c-0.6-0.2-1.4-0.2-2-0.1 C50.1,24.2,50.2,24.2,50.4,24.2z M51,25c0.1,0,0.3-0.1,0.4-0.1c-0.3-0.1-0.5-0.1-0.8-0.1c0.1,0.3,0.1-0.1,0,0.2 C50.8,24.9,50.9,24.9,51,25z M49.1,24.8c0.1,0,0.2,0.1,0.3,0.1c-0.1,0-0.1,0.1-0.2,0.1c0.7,0.5,0.8-0.4,1.5-0.5 c-0.9-0.3-1.4-0.2-2.2-0.2C48.7,24.5,48.9,24.7,49.1,24.8z M27.1,47.3c0.1,0.1,0,0.4,0.4,0.1C27.4,47.3,27.3,47.3,27.1,47.3z M55.6,24.1c0.3,0.1,0.6,0,0.9-0.1c-0.5,0-0.8,0-1.3,0C55.5,24,55.7,24.2,55.6,24.1z M57.7,26.9c0.4,0.2,0.9,0.4,1.4,0.3 c-2-0.4,1.3-1.7,1.6-1.9c-0.7-0.3-1.8,0.1-2.5,0.5c-0.1,0.2,0,0.1-0.3,0.4c0.1,0,0.1,0,0.2,0C57.7,26.4,57.7,26.6,57.7,26.9z M65.1,24.4c0.5,0.1,1,0.2,1.5,0.2c-0.4-0.6-1.5-0.9-2.1-0.4C64.7,24.1,64.8,24.3,65.1,24.4z M75.7,25.8c0.3-0.1,0.7-0.1,1.1-0.1 c-0.3-0.5-1.3-0.5-1.8-0.4C75.2,25.7,75.4,25.8,75.7,25.8z M67.6,24.6c-0.5-0.2-0.9-0.4-1,0.2C67,24.8,67.5,24.8,67.6,24.6z M76.6,26.1c-0.2,0.1-0.2,0-0.3,0.2c0.3,0.1,0.6,0.1,0.8,0.1C77,26.2,76.8,26.1,76.6,26.1z M5,29.1C5,29.1,5,29.1,5,29.1z M7.7,27 c-0.2-0.1-0.3-0.2-0.6,0.1C7.3,27.1,7.5,27,7.7,27z M82.3,33.9c0.6,0.5,0.9,1.6,1.4,2.3c0-0.1,0-0.2,0-0.3c0.1,0.1,0.2,0.2,0.3,0.2 c-0.3-0.4-0.7-0.7-0.7-1.2c0.2,0,0.3,0.1,0.5,0.1c-0.6-0.6-1.2-1.8-1.8-2C82.1,33.3,82.2,33.4,82.3,33.9z M5.5,28.8 c0,0,0.3,0.1,0.5,0.1c0.1,0.8,1.1-0.1,1.7-0.2c-0.2-0.5-0.7-0.4-1-0.2c0.1-0.1,0.2-0.1,0.2-0.2C6.4,27,5.6,28.5,5,29.1 C5.2,28.9,5.7,28.4,5.5,28.8z M77.6,25.8c0.2,0,0.3,0.1,0.5-0.1c-0.3-0.1-0.7-0.1-1.1-0.1C77.2,25.7,77.3,25.7,77.6,25.8z M85.8,27.1c-0.1-0.1-0.2-0.2-0.3-0.2c0,0-0.1,0.1-0.1,0.1C85.6,27.1,85.7,27,85.8,27.1z M28.5,50.6c0,0,0.1,0.3,0.2-0.2 C28.6,50.3,28.5,50.6,28.5,50.6z M7.1,29.7c-0.3-0.1-0.4-0.2-0.7,0C6.6,29.8,6.8,29.7,7.1,29.7z M9.2,31.6c-0.3,0.1-0.5,0.1-0.5,0.5 c0.2-0.1,0.5-0.2,0.7-0.3C9.3,31.5,9.3,31.7,9.2,31.6z M6.4,30.8c0.2,0,0.3,0.3,0.4,0C6.7,30.7,6.5,30.8,6.4,30.8z">
    <animateTransform attributeName="transform" type="translate" repeatCount="indefinite" dur="2s" keyTimes="0;1" values="-100 0;0 0"></animateTransform>
  </path>
  <path transform="scale(2)" fill="#ffaa05" d="M64.4,74.4c0.3,0.3,0.2,0.3-0.3,0.3C64.1,74.3,64.2,74.5,64.4,74.4z M31.4,75.4c-0.2,0.1-0.3-0.2-0.5,0.1c0.3,0.2,0.6,0.1,0.8-0.1C31.6,75.2,31.6,75.4,31.4,75.4z M84.9,36.9c-0.3,0.2-0.8-0.1-1.1-0.5 c0.1,0.2,0.1,0.6,0.3,0.9c-0.5,0.2-0.2,0.6,0.2,0.7c0-0.1,0-0.3,0-0.4c0.2,0.1,0.4,0.2,0.5,0.3c0.2-0.2,0.2-0.3,0.4-0.5 C85.1,37.2,85,37,84.9,36.9z M85.1,40.6c0-0.6-0.1-2.1-0.6-2.4c-0.6-0.4,0.5,2.1-0.6,1.6c0,0.2-0.1,0.5,0,0.7 c-0.8-0.3-0.9,0.5-1.4,0.9c0.3,0.3,0.4,0.6,0.6,0.9c0.3-0.4,0.2-0.9-0.3-1.2c0.2,0,0.4-0.2,0.6-0.2c0.2,0,0.6,0.2,0.6,0.2 C84.2,41,84.5,40.7,85.1,40.6z M83.7,41c-0.4-0.1-0.7,0.2-0.3,0.6c0.2-0.4,0-0.1,0.3-0.2C83.8,41.2,83.6,41.1,83.7,41z M93.5,62.8 c0.1,0.5,0.3,0.9,0.7,0.8C94.1,63.3,93.8,63,93.5,62.8z M93,71.2c-0.1-0.1-2.5,1.6-2.9,2.1c0.8,0.5,2.9-1.2,3.1-2.1 C93,71.5,92.9,71.2,93,71.2z M95,69.9c-0.4,0.2-0.6,0-0.5-0.4c0,0.1-0.1,0.2-0.1,0.3c0.1-0.5,0.1-0.8-0.1-1.1 c-0.3,0.7,0.1,1.4-0.7,2c0.3,0.3,0.3,0.4-0.1,0.7c0.1,0,0.1,0.1,0.1,0.2C93.9,71.3,95,70.2,95,69.9z M82,50.6 c0.2-0.2,0.3-0.2,0.3-0.5c-0.1,0-0.3-0.1-0.4-0.1C81.9,50.2,81.9,50.4,82,50.6z M82.4,50.6c-0.3-0.4-0.2,0.1-0.1,0.5 c0.2-0.3,0.3-0.5,0.2-0.9C82.5,50.4,82.4,50.5,82.4,50.6z M82.8,49.7c-0.1,0-0.2,0-0.3,0c0,0.1,0.2,0.4,0.2,0.5c-0.1,0-0.1,0-0.2,0 c0.1,0.2,0.1,0.3,0.2,0.5c0.1-0.2,0.1-0.2,0-0.5c0.1,0,0.2,0.1,0.2,0.1C83,50.1,82.9,49.9,82.8,49.7z M81,51 c0.2-0.3,0.3-0.4,0.2-0.8c-0.1,0.5-0.4,0.8-0.6,1.2C80.8,51.3,80.9,51.1,81,51z M81.2,48.6c0.1,0.2,0.1,0.5,0.3,0.3 c0,0.4,0.3,0.6,0.6,0.6c0,0,0-0.1,0.1-0.1c0.1,0.2,0.2,0.3,0.4,0.4c0-0.7-0.6-0.5-0.8-1c-0.2-0.4,0.2-0.9,0-1.4 c-0.5-0.1-0.6,0.3-0.4,1c0,0-0.1-0.1-0.1-0.1C81.1,48.3,81.1,48.4,81.2,48.6z M83.3,52.2c0.1-0.5,0.1-1.1-0.3-1.4c0,0.1,0,0.2,0,0.3 c-0.4,0.2-0.9,0.1-0.9,0.8c0.7-0.7,0.4,0.2,1,0.5c0-0.2,0.1-0.5,0.1-0.7C83.2,52,83.3,52.1,83.3,52.2z M81.5,49.6 c0.1-0.1,0.3-0.1-0.2-0.3C81.4,49.4,81.5,49.5,81.5,49.6z M91.8,57.4c0.1,0.1,0,0.2,0.2,0.1c-0.1-0.2-0.2-0.5-0.3-0.7 C91.6,57,91.7,57.1,91.8,57.4z M90.2,57.3c0.4-0.1,1.1-0.5,0.6-0.9c-0.1,0.4-0.2,0.6-0.4,0.3c-0.1,0-0.5,0.2-0.5,0.3 C89.9,57.2,90,57.2,90.2,57.3z M90.9,56.1c0.1,0.2,0.2,0.3,0.2,0.5c0.1-0.5-0.2-0.8-0.6-0.8C90.7,55.9,90.8,56,90.9,56.1z M90.3,59 c-0.2-0.4-0.7-0.7-1-1.6c0.1,0,0.2,0,0.3,0c-0.7-0.7-1.4-1.7-2.5-1.8c-0.5-0.1-1,0.5-1.3,0.3c-0.5-0.2-0.1-1.4-1.2-0.8 c0.3,0.4,0.6,0.5,0.9,0.6c-0.2,0-0.3,0.1-0.5,0.1c0.1,0.2,0.2,0.4,0.3,0.5c0.1,0,0.2-0.2,0.2-0.2c0.6,0.5,2,1,1,2 c0.6-0.3,0.7,0.4,1.2,0.3c0.4-0.1,0.4-0.5,0.6-0.5C89.2,57.9,89.5,58.9,90.3,59z M93.2,58.5c-0.1,0.1-0.2-0.2-0.2,0.1 C93.3,58.8,93.2,58.6,93.2,58.5z M92.4,57.7c0,0-0.1-0.2-0.2-0.3C92.2,57.6,92.3,57.6,92.4,57.7z M92.9,58c0.1,0.1,0.1,0.1,0.2,0.2 c-0.2-0.2-0.3-0.3-0.5-0.4C92.7,57.8,92.8,57.9,92.9,58z M93.5,59.1C93.6,58.9,93.6,58.8,93.5,59.1z M93.5,58.7c0-0.2,0-0.4-0.2-0.6 C93.3,58.3,93.4,58.5,93.5,58.7z M81,45.9c0.1-0.5,0.2-1-0.1-1.3C80.6,45,80.6,45.5,81,45.9z M94.8,61c0,0,0.1-0.2,0-0.4 C94.7,60.8,94.8,61.1,94.8,61z M94.8,61.2c0.1,0.1,0,0.3,0.2,0.1C94.9,61.1,94.8,61.2,94.8,61.2z M29.5,76.3 c-0.4-0.8-0.5-0.2-0.7-0.2c0.2,0-0.3,0.2-0.3,0.2c-0.2,0-0.6-0.3-0.9-0.4c0.9,0.9,1.9,1.2,2.6,0.7C30,76.6,29.8,76.4,29.5,76.3z M89.6,64.4c0-0.2-0.2-0.3-0.1-0.7c-0.2,0-0.1-0.1-0.3,0c0.1-0.8-0.5-1.1-0.7-1.7c-0.1-0.5,0-1-0.2-1.6c-0.1,0.1-0.1,0.1-0.2,0.2 c0-0.5-0.1-1.1-0.2-1.6c-0.5,0.9-0.5,3.8-1.7,2.2c-0.3-0.5-0.4-0.2-0.4-0.8c0-0.3,0.4-0.5,0.4-0.7c0-0.1-1.1-0.4-1.4-0.5 c0.3,0.3-0.7,0.7-0.8,1.5c-0.5-0.2-0.7-0.4-1.1-0.2c-0.4,0.1-0.7,0.9-0.7,1.1c0,0-0.1,0.1-0.1,0.1c0-0.1,0-0.2-0.1-0.3 c-0.4,0.8-0.6,1.1-1.3,1.4c-0.6,0.3-1.1,0.4-1.6,1c0-0.1,0-0.2,0-0.3c-0.3,0.6-0.5,1.1-0.3,1.8c-0.1-0.1-0.1-0.2-0.2-0.3 c0,0.1,0,0.3,0,0.4c0-0.1-0.1-0.1-0.1-0.2c0.1,1,0.1,1.7,0,2.7c0,0.4-0.6,0.5,0,0.9c0.4,0.2,0.7-0.3,1-0.4c0.8-0.2,1.4-0.5,2.3-0.7 c1.4-0.5,1.7-0.2,2.1,1.1c0.2-0.3,0.5-0.6,0.8-0.8c-0.1,0.4-0.3,0.7-0.6,1c0.2-0.1,0.3-0.2,0.5-0.4c-0.1,0.2-0.1,0.3-0.2,0.5 c0.5,0.2,0.5,2.1,1.5,0.9c0,0.1-0.1,0.1-0.1,0.2C86.9,71.3,90.8,66.1,89.6,64.4z M85.9,71.3c-0.4-0.2-1,0.2-0.7,0.8 c0.2,0.6,0.9-0.4,1.1-0.9C86.2,71.2,86.1,71.2,85.9,71.3z M24.6,44.3c0-0.2,0.2-0.3-0.1-0.5C24.5,44,24.6,44.2,24.6,44.3z M24.2,44.9c0.1,0.1,0.1,0.2,0.1,0.4c0.1-0.2,0.1-0.3,0-0.6C24.1,44.6,24.3,44.8,24.2,44.9z M24.4,43.9c-0.2,0-0.3-0.1-0.3,0.2 C24.3,44.1,24.4,43.9,24.4,43.9z M36.2,56.9c-1-0.3-1.6-1.5-2.7-1.1c0-0.7-0.8-0.9-1.2-0.6c0-0.4-0.4-0.5-0.5-0.8 c-0.1-0.1-0.1-0.7-0.2-1c-0.3-0.7-0.6-0.8-1.2-1.1c-0.6-0.3-0.6-0.2-1.1-0.8c-0.3-0.4-0.6-0.7-1-1c0.1,0,0.2-0.1,0.3-0.1 c-0.9-0.2-1.7,0.6-2.3-0.6c-0.4,0.3-0.4,0.8-0.6,1.2c0-0.3,0-0.7,0-0.9c0.4-0.6-0.1-0.2-0.5,0.1c-0.3,0.2-0.7,0.9-1,1 c0,0-1.6-0.3-1.6-0.3c-0.8-0.7,0.1-1.4-0.1-2.2c-0.2-0.8-1.1-0.3-1.6-0.5c0.2-0.3,0.3-0.7,0.3-1.1c0.1,0,0.1,0,0.1,0.1 c0.2-1.2,0.5-1.7-0.7-0.8c-0.6,0.5-1.3,1.5-1.8,0c-0.3-0.8,0-2.4,0.4-3.1c0.7-1.1,1.6-0.5,2.3-0.6c-0.1-0.7,1.4-0.4,1.6-0.3 c0.2,0.3,0.2,2.8,0.8,1.6c0.5-1-0.4-1.7,0.5-2.7c0.6-0.7,2-1.1,1.3-2.2c0.1,0,0.1,0,0.2,0.1c0-0.2,0-0.3,0.1-0.4 c0,0.4,0,0.4-0.1,0.8c0.3-0.4,0.3-0.4,0.3-0.9c0.1,0.1,0.1,0.1,0.1,0.2c0.2-0.3,0.4-0.5,0.4-0.7c0,0,0.4-0.1,0.6-0.1 c-0.1,0-0.3,0-0.5,0c0.4-0.2,0.8-0.2,1.1-0.4c-0.1,0,0,0-0.2,0c-0.1-0.9,1.4-1.5,1.9-1.4c-0.5,0.2-0.4,0.3-0.6,0.7 c0.5-0.1,1.4-0.5,1.9-0.9c0-0.1-0.1-0.3-0.1-0.4c-0.6,1.2-1.7-0.1-0.8-0.7c-0.7-0.6-1.3,0.5-2,0.8c0.5-0.5,1.1-1.2,1.7-1.3 c0.8-0.2,1.5,0.2,2.2-0.4c1.2-0.9,0.1-1.1-0.6-1.9c0.2-0.5-0.1-0.9-0.2-1.5c-0.5,0.5-1.8,1-1.1-0.3c-0.5,0-0.6-0.4-1.2-0.4 c-1,0-0.4,0.7-1.2,1.3c0.6,0.8-0.3,1.4-0.9,1.5c0.6,1.6-1.5,1.4-0.5-0.2c-0.8,0-1.4-1-2.2-0.7c0-0.6,0.1-0.4-0.3-0.7 c0.5-1.3,2.5-2.2,3.5-2.7c0.3-0.1,1.4-0.2,1.3-0.9c-0.2-1-1.3,0.4-1.7,0.6c0.1-0.2,0-0.2,0.1-0.5c-0.2,0-0.2-0.2-0.6,0 c0.1-0.1,0.1-0.2,0.2-0.3c-0.1,0-0.2,0-0.4-0.1c0.7-0.6-0.4-1-0.8-0.1c0.5,0.5-0.1,0.7-0.5,1c0.1-0.1,0.1-0.2,0.2-0.3 c-0.5-0.2-1,0.1-1.6,0c-0.4-0.1-0.7-0.4-1.2-0.1c0,0,0.1,0.1,0.1,0.1c-0.4,0.1-1.1,0.1-1.7,0c0.1-0.1,0.3-0.1,0.4-0.2 c-0.6-0.3-1.5-0.7-2.1-0.3c0.1-0.1,0.1-0.2,0.2-0.3c-0.4,0.3-0.9,0-1.4,0c-0.6,0.1-1.2,0.4-1.8,0.4c-0.6,0-2.5-0.4-2.7-0.6 c-1.3-0.2-2.7,0.3-4,0.8c0.3,0.2,0.3,0.4,0.4,0.8c-0.2,0-0.3,0-0.5,0c0.1-0.1,0.1-0.1,0.2-0.2c-0.4,0-0.9,0.2-1.3,0.3 c0.2,0.7,0.9,0.5,1.4,0.3c-0.3,0.5-0.9,0.4-1.5,0.6c-0.5,0.2-1.4,1.3-0.4,1.1c-0.1,0.1-0.1,0.3-0.3,0.5c0.2-0.1,0.3-0.1,0.5-0.1 c0,0.1,0,0.1-0.1,0.2c0.1,0,0.1-0.1,0.2-0.1c0,0.1,0,0.1,0,0.2c0.2-0.1,0.4-0.1,0.6-0.2c-1,0.9-2.2,1-3.2,1.7 c2.1-0.4,3.5-1.8,5.4-2.6c-0.3,0.1-0.7,0.4-0.8,0.8c0.8-0.2,1.2-0.4,1.9-0.4c0.8,0.1,1.3,0.9,2.1,0.8c-0.1,0.6-0.1,1.8,0.3,2.2 c-0.6,0.8,1.3,1,0.4,2c-0.2-1.2-0.9,1-1.2,1.6c-0.4,0.8-0.5,2-0.2,2.8c0.2,0.4,1.7,3,0.9,3.3c0.6,0.7,0.6,1.2,1,2 c0.6-0.7-1.1-2.5-0.6-3.6c0.4,0.2,0.8,1.8,1,2.3c0.2,0.4,0.6,1.1,0.8,1.6c0.1,0.7-0.2,0.6,0.2,1.3c0.2,0.4,0.9,0.7,1.3,0.9 c0.5,0.3,1,0.1,1.3,0.2c0.8,0.3,1.4,1.1,2.1,1.3c0,0-0.1,0-0.1,0c0.4,0.5,0.5,0.9,0.7,1.3c0.1-0.1,0.1-0.1,0.1-0.2 c0.4,0.6,0.9,1.2,1.4,1c-0.1-0.8,0.3-0.4,0.5-0.1c0.3,0.5,0.3,1.3,0.2,1.7c-0.2,0.7-1.6,1.6-0.9,2.5c0-0.1,0.1-0.1,0.1-0.2 c0,0.6-0.4,0.8-0.3,1.5c0.1,0.3,0.7,1.2,0.9,1.6c0.3,0.7,0.5,1.6,1,2.1c0.5,0.6,1.3,0.7,1.6,1.4c0.3,0.7,0.2,2,0.2,2.8 c0,1,0.2,1.8,0.2,2.7c0.1,1.2-0.5,3.5,0.3,4.4c0-0.2,0-0.3,0-0.5c0.3,0.3,0.2,0.4,0.3,0.9c-0.1,0-0.2-0.1-0.3-0.1c0,0.5,0,0.6-0.1,1 c0.1,0,0.3,0.1,0.4,0.1c-0.8,1.1,0.7,2.6,1.6,2.7c-0.1-0.5,0.1-0.6,0.6-0.6c-0.6-0.4-0.2-0.6-0.2-1c0-0.2,0.3-0.7,0.3-0.7 c0-0.2-0.3-0.5-0.3-0.4c0-0.1-0.3-0.3-0.3-0.6c0-0.2,0.4-0.2,0.4-0.2c0.1-0.5-0.2-0.7,0.3-1c0-0.1-0.1-0.1-0.1-0.2 c-0.8,0,0-0.5,0-0.4c0.1-0.3,0.5-0.3,0.1-0.9c1.8,0.4,1.2-1.1,0.8-2c1,0.9,1.4,0,1.9-1c0.6-1.3,0.3-2.4,1.5-3.2 c0.7-0.5,0.7-0.1,1.1-1c0.3-0.8,0.3-1.4,0.4-2.2C35.4,59.7,36.6,58.3,36.2,56.9z M24.2,26.2c-0.2,0-0.3-0.1-0.5,0 C23.9,26.6,23.9,26.3,24.2,26.2z M22.4,25.3c-0.2,0.1-0.4,0.2-0.5,0.3c0.4,0.1,0.8,0,1.2,0c-0.2,0-0.4,0.2-0.6,0.2 c0.5,0,1.7,0,2-0.5c-0.2,0-0.3,0-0.4,0c0-0.1,0-0.2,0.1-0.3c-0.4,0.1-0.3-0.1-0.4,0.4C23.3,25.5,22.8,25.2,22.4,25.3z M24.2,27.3 c-0.5-0.1-0.6-1.9-1.2-0.5c0-0.6-0.7-0.4-1.2-0.3c0.1-0.1,0.1-0.1,0.2-0.2c-0.5-0.1-1.1,0.2-1.5,0.5c0.2,0,0.4,0.1,0.7,0.1 c-0.2,0-0.4,0.1-0.6,0.1c0.3,0.2,0.8,0.1,1.2,0.2c-0.4,0-0.8,0.1-1.2,0.1C21.2,28.1,23.6,27.9,24.2,27.3z M24,24.9 c0-0.3-0.3-0.1-0.7,0C23.6,25,23.8,24.9,24,24.9z M21.6,25.4c0.4-0.1,0.9-0.1,1.2-0.5c-0.6,0-1.2,0.2-1.8,0.5 C21.2,25.4,21.4,25.4,21.6,25.4z M32.4,34.8c-0.1,0-0.2,0.2-0.3,0c0,0,0.1-0.1,0.1-0.1c-0.1,0-0.3,0-0.4,0c0.2-0.2,0.3-0.5,0.5-0.7 c-0.6,0.1-1.2,1.1-1.3,1.6c0.3,0,0.7,0,1,0.1c-0.1,0.1-0.1,0.1-0.2,0.2c0.1-0.1,0.4-0.2,0.5-0.3c0,0.1,0,0.2-0.1,0.4 c0.4,0,0.5-0.3,0.4-0.7c-0.1,0-0.1,0-0.2,0.1c0-0.1,0.1-0.2,0.1-0.3C32.6,34.9,32.5,34.9,32.4,34.8z M14,35c0.7,0.6,0.5-0.1,0.2-0.5 C13.7,34.1,13.5,34.6,14,35z M19.6,27.1c0.8-0.1,1.5-0.7,2.3-0.8c-0.9-0.9-1.9,0-2.6,0.5C19.5,26.8,19.5,27,19.6,27.1z M27.7,29.4 c-0.8-0.6-0.7-0.5-1.6,0.2c0.1,0,0.4,0.2,0.3,0.2C27,29.4,27.6,29.7,27.7,29.4z M13.3,33.1c-0.2,0.2-0.3,0.4,0,0.7 c0.1-0.2,0.2-0.5,0.3-0.7C13.4,33.1,13.4,33.1,13.3,33.1z M27.5,30.1c0.1,0,0.1,0.3,0.2-0.1C27.6,30,27.6,30.1,27.5,30.1z M29.8,36 c-0.1,0,0-0.3-0.2-0.1c0.3,0.2,0.2,0.2,0.6,0.1C30.1,36.1,29.9,36.1,29.8,36z M26.7,30c0.2,0,0.3,0.1,0.6-0.2 C27,29.8,26.9,29.9,26.7,30z M30.5,35c-0.2-0.2-0.3-0.3-0.6-0.3C30.1,34.9,30.3,34.9,30.5,35z M27,25.3c0,0.2,0.1,0.2,0,0.5 c0.7,0.2,2.2,0.4,2.7-0.2c-0.7-0.3-1.4,0.1-2.1-0.2c0,0,0.1-0.1,0.1-0.1c-0.4-0.2-0.8-0.3-1.3-0.1C26.7,25.3,26.8,25.3,27,25.3z M26.8,24.9c0.2,0,0.3,0,0.5,0C27.2,24.8,26.9,24.9,26.8,24.9z M27.5,24.4c0.1,0,0.2,0,0.4,0c-0.1,0.1-0.2,0.1-0.3,0.2 c0.6,0.4,1.2,0,1.8-0.2c-0.5-0.6-1.3-0.6-2-0.2C27.3,24.4,27.4,24.2,27.5,24.4z M26.3,25.8c0.2,0,0.3,0.1,0.5-0.1 C26.6,25.6,26.1,25.4,26.3,25.8z M27,24.8c-0.1-0.2-0.1-0.3-0.5,0C26.8,24.9,26.8,24.7,27,24.8z M29.7,26.4c0.1,0,0.3,0,0.5,0 c-0.2-0.3-0.6-0.4-0.9-0.2C29.4,26.5,29.4,26.4,29.7,26.4z M26.9,26c-0.5-0.1-0.9,0.1-1,0.7c0.5-0.1,1-0.3,1.4-0.6 C27.1,26.1,27,26,26.9,26z M31.5,27.3c-0.4-0.3-0.7-0.5-1.2-0.4c-0.2-0.6-0.9-0.4-1.3-0.2c0.3-0.8-0.6-0.5-1-0.2 c0-0.1,0-0.1-0.1-0.2c0.1-0.1,0.2-0.1,0.3-0.2c-0.6,0-1.1,0.2-1.4,0.8c0.1,0,0.2,0,0.3,0C27.1,27,27,27,26.9,27.1 c0.6,0.3,2.7,0.1,2.5,0.6c0.8,0.1,0.7,0.4,0.2,0.9c-0.3,0.3-0.9,0.1-1.3,0.6c0.5,0.2,0.9-0.2,1.4,0.3c0,0-0.1,0.1-0.1,0.1 c0.4,0.3,0.8,0.5,1.2,0.5c-0.1-0.2-0.2-0.5-0.4-0.7c1.4,1.5,0.5-0.9,0.4-0.7c0.3-0.6,0.9,0.8,1.6-0.4c-0.5-0.1-0.8-0.5-1.3-0.6 c0.2-0.1,0.3-0.1,0.5-0.2C31.6,27.5,31.5,27.4,31.5,27.3z M25.7,24.7c0.2,0.1,0.4,0.1,0.6,0.1c-0.1-0.4-0.5-0.5-0.9-0.3 c0.1,0,0.1,0,0.2,0.1c-0.1,0-0.2,0.1-0.3,0.1C25.4,24.7,25.5,24.7,25.7,24.7z M29,24c0.5,0.1,0.9,0.1,1.4,0.1 c-0.3,0.1-0.7,0.1-1,0.1c0.1,0.2,0,0.1,0.2,0.3c-0.2,0.1-0.5,0.2-0.8,0.3c0.2,0.1,0.3,0.2,0.4,0.3c-0.4-0.2-0.8,0-1.1,0.3 c0.7,0.1,1.9,0.3,2.5-0.2c-0.1,0-0.2,0-0.4,0c0.4-0.3,1-0.4,1.2-0.7c-0.1,0-0.2,0-0.3,0c0.9,0,1.8-0.4,2.7-0.6c-0.1,0-0.3,0-0.4,0 c0.4-0.1,0.9-0.1,1.3-0.3c-1.6-0.4-4.4-0.4-5.9,0.3C28.9,23.8,28.9,23.9,29,24z M29.5,28.2c-0.2-0.3-0.3-0.3-0.5,0.2 C29.3,28.4,29.4,28.3,29.5,28.2z M24.4,24.6c-0.2,0-0.4-0.1-0.6,0.1C24,24.7,24.2,24.6,24.4,24.6z M25,27.4c-0.2,0-0.4,0-0.7,0.2 c0.3,0.2,0.6,0.2,0.9,0.1C25.2,27.4,25.1,27.5,25,27.4z M24.4,26.5c0.4,0.5,0.9,0.5,1.3,0c-0.1,0-0.2-0.1-0.2-0.1 c0.2-0.1,0.2-0.1,0.3-0.3c-0.4,0-0.9-0.1-0.9,0.3C24.7,26.4,24.6,26.5,24.4,26.5z M25.3,25.7c0.4,0.2,0.9-0.1,0.9-0.5 c-0.4,0-0.8,0-1.1,0.4C25.5,25.4,25.3,25.7,25.3,25.7z M78.1,46.7c-0.7,0.3-0.2,0.9,0,0.7C78.4,47,78.4,46.8,78.1,46.7z M24.7,46.8 c0.2,0,0.3,0,0.4-0.2c-0.8-0.5-2-1.9-3-0.7c0.3-0.1,0.6-0.2,0.9-0.3c0,0-0.1,0.1-0.1,0.1c0.6,0.3,1,0.3,1.4,0.8 c-0.1,0.1-0.1,0.2-0.2,0.2C24.3,46.7,24.5,46.8,24.7,46.8z M55.7,40.5c-0.1,0.1-0.2,0.1-0.4,0.1c0.4,0.2,0.3,0.1,0.6-0.2 C55.9,40.4,55.8,40.4,55.7,40.5z M49.5,32.8c0.1-0.4,0.2-0.6-0.3-0.4C49.2,32.7,49.3,32.7,49.5,32.8z M48.9,38.1 c0-0.3,0.1-0.4,0-0.7C48.6,37.7,48.8,37.8,48.9,38.1z M45.1,32.6c0.1-0.1,0.1-0.3,0.2-0.1c0,0.1,0.4,0.4,0.4,0.6 c0,0.4-0.6-0.1-0.3,0.6c-0.1,0-0.2,0.1-0.3,0.1c0.1,0,0.3,0.2,0.5,0.2c-0.2,0.1-0.4,0.3-0.6,0.5c0.7,0,1.9,0,1.9-1 c-0.6-0.2-0.6-1-1.2-1.2c0.2-0.2,0.2-0.5,0.3-0.6c-0.2,0-0.3,0-0.5,0c0.1-0.1,0.2-0.3,0.3-0.4C45,31.2,44.9,32,45.1,32.6z M53.3,40.5c-0.2,0-0.2,0.1-0.4-0.1c0,0.1,0,0.1,0,0.2c0.3,0.1,0.5,0.2,0.8,0C53.5,40.5,53.5,40.5,53.3,40.5z M41.5,27.3 c-0.3,0-0.6,0-0.9,0c0-0.1,0.2-0.4,0.2-0.4c0.3,0.3,0.4,0.3,0.8,0.3c-0.2-0.3-0.2-0.4-0.6-0.6c0.1,0,0.3,0,0.5,0 c-0.1-0.1,0-0.2-0.2-0.4c0.3,0,0.5-0.1,0.7-0.2C42,26,42,26,41.9,26c0.2,0,0.3,0,0.5,0c-0.1-0.1-0.2-0.2-0.2-0.3 c0.3-0.2,0.3-0.2-0.1-0.5c0.2,0,0.5-0.1,0.7-0.1c-0.3-0.4-0.2-0.7,0.3-0.9c-0.2,0-0.3,0-0.5,0c0.5,0,1-0.2,1.6-0.3 c-0.6-0.3-1.5-0.1-2.1,0c0.1-0.1,0.2-0.1,0.2-0.2c-0.6-0.1-1.3-0.1-1.9-0.1c0.7,0,1.5,0.1,2.2-0.1c-1.4-0.2-3.8-0.7-5,0.1 c0.1,0,0.3,0.1,0.4,0.1c-1.6-0.3-3.3-0.2-4.8,0.4c0.2,0,0.3,0.1,0.5,0.1c-0.6,0.3-1.4,0.1-1.9,0.5c0.4,0.1,0.8,0.2,1.2,0.2 c-0.3,0-0.7,0-1,0.1c0.2,0.2,4.1,0.7,2.5,1.7c0.3,0.1,0.5,0.2,0.8,0.4c-0.9-0.5-1,0.9,0,0.2c-0.6,1-1.2,0.7-0.8,2.1 c0.2,0.7,0.5,0.9,0.9,1.1c0.7,0.4,0.6,0.2,1.1-0.4c0.1-0.1,0.4-0.9,0.6-1.1c0.4-0.3,0.8-0.2,1.1-0.4C39.3,28.2,40.4,27.9,41.5,27.3z M25.3,47.4c0.3,0.1,0.4-0.1,0.6,0.3c0.2-0.4,0.6-0.3,0.9-0.4c-0.3-0.4-0.9-0.7-1.4-0.4c0.2,0.2,0.1,0.2,0.3,0.4 c-0.2,0-0.3,0.1-0.6,0C25,47.6,25.1,47.4,25.3,47.4z M80.8,58.3c0.1,0,0.2-0.1,0.3-0.1C81,58,80.7,58,80.5,58.4 C80.6,58.4,80.7,58.3,80.8,58.3z M82.5,56.6c-0.2-0.4-0.3-0.7-0.5-1.1c0.2-0.1,0.3-0.3,0.5-0.3c0-0.1,0-0.1,0-0.2 c-0.4,0.2-1.4,0.1-0.8-0.4c0.5-0.4,1.2,0.5,1.3-0.5c-0.4,0.6-0.9,0-1.3,0.2c-0.3,0.2-0.5,1.1-0.5,1.5c0,0,0.3,1.2,0.2,1.2 c0.4,0.2,0.2-0.9,0.4-1.2c0,0.4,0.1,0.6,0.2,0.9c0.1-0.1,0.2-0.1,0.3-0.2c-0.1,0.3,0,0.3,0,0.5C82.5,56.9,82.4,56.8,82.5,56.6z M78.5,55.3c0.1,0.8,1.5,1.1,1.9,1.1c0.1-0.7,0.3-1.8,0.9-2c-0.6-0.8-0.4-1.3,0-1.8c-0.4-0.2-0.5-0.6-0.8-0.5 c-0.3,0.1-0.6,0.9-0.8,1.1C79.1,53.9,77.9,54,78.5,55.3z M85.8,57.1c-0.1,0.1-0.2,0-0.2,0.5C85.8,57.4,85.7,57.2,85.8,57.1z M83.6,56c-0.1,0-0.2,0-0.3,0C83.6,56.5,83.5,56.1,83.6,56z M81.6,58.9c-0.1-0.2-0.1-0.4-0.5-0.3C81.3,58.8,81.4,58.8,81.6,58.9z M82.3,58.2c-0.1-0.2-0.5-0.1-0.8,0.1C81.7,58.4,82,58.3,82.3,58.2z M78.7,58c0.5,0.1,1,0.2,1.5,0.1c-0.6-0.3-2.6-1.5-3-0.6 C77.7,57.7,78.2,57.8,78.7,58z M77.4,56.5c0.3-1-2-4.1-3.1-3.9c0.4,0.9,1,1.6,1.5,2.5C76,55.4,77.5,58.3,77.4,56.5z M84.2,56.1 c0.2,0.1,0.3,0,0.5,0.2c-0.2-0.5-0.6-0.6-0.9-0.2C84,56.1,84.1,56.1,84.2,56.1z M83.9,55.1c0.1-0.4,0.3-0.8-0.1-1.2 C83.7,54.3,83.7,54.7,83.9,55.1z M82.7,58.8c0.2-0.3,0.6-0.5,0.9-0.7c-0.5,0-1,0.2-1.2,0.8C82.5,58.9,82.6,58.9,82.7,58.8z M44.1,33.6c-0.1,0.1-0.1,0.3-0.2,0.4c0.4,0.1,1.4-0.5,1.1-1C44.7,32.3,44,33,44.1,33.6z M41.8,29.6c0.5,0.1,1.1-0.1,1.5-0.5 c0-0.1-0.2-0.4-0.2-0.5c-0.6,0.1-1.9-0.2-2.3,0.3c0.2,0,0.3,0.1,0.5,0.1c-0.1,0-0.2,0.1-0.4,0.2c0.2,0.1,0.3,0.1,0.5,0.2 c-0.1,0.1-0.2,0.1-0.2,0.2C41.4,29.5,41.6,29.5,41.8,29.6z M48.7,38.5C48.8,40.2,49,37.2,48.7,38.5z M50.5,39.4 c-0.2,0-0.4,0.1-0.6,0c0.1,0.3,0.4,0.5,0.7,0.6C50.7,39.5,50.6,39.5,50.5,39.4z M24.1,47.3c-0.1,0.1-0.2-0.1-0.2,0.1 c0.3,0.2,0.3,0.2,0.6,0.1C24.4,47.3,24.3,47.4,24.1,47.3z M70,51c-0.1-0.1-0.1-0.1-0.2-0.2C69.3,52.7,70.9,52.3,70,51z M61,60.2 c0-0.2-0.1-0.4-0.2-0.6c-0.1,0.3-0.3,0.5-0.4,0.7c-0.1,0.8-0.9,0.8-1.1,1.4c-0.2,0.4,0.1,0.7,0,1.1c-0.1,0.4-0.3,0.6-0.4,1 c-0.1,1.2,0.5,1.5,1.1,0.7c0.5-0.7,0.9-2.6,0.9-3.5c0,0.1,0.1,0.2,0.1,0.2C61.1,60.9,61,60.6,61,60.2z M74.3,48.1 c-0.9,0.8-1-2.4-2-2.6c0,0.2,0,0.2,0,0.4c-0.3-0.1-0.5,0-0.9,0.1c0.1,0.9-1.3,1.5-1.5,2.2c-0.2,0.6-0.2,2.1-0.3,2.7 c-0.1,0.1-0.3,0.4-0.5,0.5c-1-1.2-1.5-3.8-1.8-5.4c-0.6,0.6-1.1-0.6-1.6-1c-0.5-0.5-0.4-0.4-1.1-0.5c-0.5-0.1-0.9,0.1-1.3-0.1 c-0.4-0.2-0.5-0.6-0.8-0.7c-0.3-0.1-0.5,0.2-1,0c-0.7-0.3-0.8-1.5-1.5-1.1c0.1,0.9,0.8,1.3,1,2.1c0-0.2,0.1-0.4,0.1-0.5 c0.1,1.3,1,0.8,1.4-0.1c-0.1,0.9,0.5,0.7,0.8,1.1c0.4,0.8,0.2,0.6-0.1,1.2c-0.4,1-0.6,1.2-1.5,1.7c-0.6,0.4-2,1.9-2.6,1.1 c-0.3-0.4-0.1-0.9-0.2-1.3c-0.2-0.5-0.7-1-0.9-1.4c-0.4-0.8-1.8-3-1.6-3.7c0,0.3-0.2,0.5-0.2,0.7c-0.2-0.3-0.4-0.5-0.5-0.9 c0.1,0.8,0.6,1.5,0.9,2.2c0.3,0.7,0.4,1.4,0.7,2.1c0.3,0.7,2,2.5,1.7,3c0.5,0.9,1.8,0.2,2.4-0.1c0.1,3.4-3.7,4.9-3.4,7.8 c0.1,1.4,0.7,2.7-0.3,3.9c-0.7,0.8-1,0.7-1.1,1.7c0,0.5,0.2,0.8-0.1,1.3c-0.1,0.2-0.6,0.3-0.7,0.5c0,0.1,0,0.5-0.1,0.7 c-0.2,0.5-0.5,1.1-0.9,1.5c-0.5,0.6-0.9,0.8-1.4,1c-0.2,0.1-1.4,0.4-1.5,0.4c-0.6-0.2-0.2-0.7-0.3-1.2c-0.2-0.8-0.6-1.4-0.8-2.2 c-0.2-0.9-0.2-1.6-0.5-2.5c-0.3-0.8-0.5-1.3-0.2-2.2c0.3-1.4,0.5-2.2,0.1-3.5c-0.3-1-0.9-1.5-0.9-2.5c0-0.8,0.3-1.3-0.2-1.9 c-0.9,0.6-1.1-0.8-2.2-0.5c-0.7,0.2-1.9,0.8-2.6,0.6c-1.5-0.3-2.2-3.1-2.8-4.2c0.8-0.8,0.2-2.2,0.4-3c0.1-0.4,0.4-1.2,0.6-1.5 c0.4-0.6,0.9-0.7,1.2-1.3c0.5-0.8,0.3-1.3,1-2c0.8-0.9,0.3-0.3,1.4-0.5c0.9-0.1,2.7-1.4,3.4-0.6c0.1,0,0.2-0.1,0.2-0.1 c-0.2,0.8-0.3,1.2,0.3,1.7c0.5,0.4,1.7,1.1,2.2,0.8c0.1,0,0-0.6,0.5-0.7c0.2-0.1,0.7,0.4,0.9,0.5c0.5,0.2,1.7-0.1,1.9,0.3 c0.9,0.2,1-1.5,1-2.3c-0.6,0-1.4,0.3-1.9,0.1c-1.2-0.5-0.9-1.5,0-1.9c0.4-0.2,1.1-0.3,1.6-0.3c0.4,0,1,0.7,1.4,0.3 c0.6-0.6-0.9-1.3-1.3-1.6c0.3-0.4,0.2-0.2,0.2-0.5c0.1-0.1,0.2-0.1,0.4-0.2c-0.4-0.1-1.6,0.5-0.6,0.6c-0.4,0.4-0.8,0.5-1.1,0.1 c0.1-0.1,0.2-0.1,0.3-0.2c-1-0.9-1.9,1.4-1,1.8c-0.2,0.1-0.5,0.3-0.7,0.5c-0.2-0.4-0.3-0.3-0.7-0.2c0.1,0.1,0.1,0.1,0.2,0.2 c-0.3-0.1-0.2,0.1-0.4-0.1c0,0.5,0.2,0.7,0.4,1.1c-0.1,0-0.2-0.1-0.3-0.1c0.1,0.2,0.1,0.2-0.1,0.2c0,0.1,0.1,0.2,0.1,0.4 C52,40,52,38.4,51.7,37.9c-0.3-0.5-1.4-1.3-1.6-1.2c-0.1-0.2,0-0.2,0-0.3c-1.3,0,1.2,2,1.3,2.3c-0.7-0.5-0.1,0.3-0.7,0.8 c0.3-1-0.8-1.3-1.3-1.8c-0.6-0.6-0.2-0.5-0.9-0.6c-0.5-0.1-1.1,0.5-1.3,0.7c-0.8,0.6-0.7,1.7-1.5,2.2c-0.8,0.5-1.1-0.4-1.8-0.1 c-0.1-0.5-0.2-2.3,0.1-2.6c0.4-0.5,1.5,0.4,1.9-0.1c0.7-0.8-0.5-1.5-0.8-2c0.3,0,0.5-0.1,0.8,0c0-0.1-0.1-0.3-0.1-0.4 c0.5,0.3,0.9-0.3,1.2-0.6c0.3-0.3,0.8-0.7,1-0.9c0.1-0.2,0.3,0.2,0.4-0.1c0,0-0.1-0.3-0.1-0.4c0.2-0.4-0.2-0.8,0.5-1 c0,0.1,0.1,0.4,0.1,0.5c-1.1,0.9,1.1,0.8,1.5,0.7c0.6-0.1,0.7,0.1,1.1-0.3c0.2-0.2-0.2-1.4,0.7-0.6c0-0.2,0-0.3,0-0.5 c-0.2-0.1-0.1-0.1-0.3-0.3c0.5-0.2,0.9,0,1.3-0.3c-0.6-0.4-1.5,0.5-1.9-0.3c-0.4-0.7,0.2-1.2,0.8-1.5c-0.5-0.8-0.9,0.1-1.2,0.5 c-0.7,0.9-0.3,0.8-0.4,1.8c0,0.2-0.6,1.4-0.9,1.3c-0.4-0.1-0.7-1.2-1-1.4c-0.3-0.1-1.5,0.8-1.2-0.8c0.1-0.6,1.1-1,1.6-1.5 c1-1.1,2.6-2.5,4.1-1.6c-0.1,0-0.2,0.1-0.3,0.1c0.4,0.2,2.3,0.3,2.6,0.9c0.4,1-1.2,0.3-1.6,0.4c0.5,0.3,0.5,0.9,1.1,1 c-0.1-0.1-0.1-0.2-0.2-0.3c0.2,0,0.6,0,0.9,0c-0.1-0.1-0.1-0.2-0.2-0.3c0.3-0.3,0.6-0.4,0.9-0.2c0-0.3-0.1-0.6-0.3-0.9 c0.4,0,0.6,0.1,0.8,0.3c-0.1,0-0.2,0-0.3,0c0.4,0.6,1.1-0.3,1.9-0.4c-0.1,0.1-0.1,0.1-0.2,0.2c0.5,0,1.2-0.1,1.6-0.3 c-0.1-0.1-0.2-0.1-0.3-0.2c0.6-0.2,1.5,0.2,2.1,0.5c0-0.1,0.1-0.1,0.1-0.2c-0.7-0.3-1.2-1.5-0.2-1.4c0.5,0,1.4,1.7,1,2.2 c0.4,0,0.5-0.1,0.6-0.5c-0.4-0.4-0.6-0.8-1-1.2c0.1-0.1,0.2-0.1,0.3-0.2c-0.1-0.1-0.1-0.2-0.2-0.2c0.2,0.2,0.4,0.4,0.6,0.6 c-0.1-0.1-0.1-0.2-0.2-0.2c0.4-0.2,0.8-0.2,1.2,0c-0.3-0.2-0.3-0.4-0.5-0.6c0.4-0.1,0.9-0.1,1.3-0.1c-0.1-0.1-0.2-0.1-0.3-0.2 c0.6-0.7,1.8-0.5,2.7-0.6c0.1-0.4,0.5-0.5,0.9-0.3C68.1,25,68,25,67.9,25c0.7,0.2,1.8-0.1,2.3,0.6c-0.2,0.1-0.5,0.3-0.7,0.4 c1.1,0.1,2.1,0.5,3.2,0.4c-0.1-0.1-0.1-0.2-0.2-0.2c1.1,0,1.5,0.7,2.5,1c0-0.1-0.1-0.2-0.1-0.4c0.6,0.2,1.2,0.1,1.8,0.1 c-0.1-0.1-0.3-0.2-0.4-0.3c0.5-0.3,1.7-0.1,2.3,0.1c0.7,0.2,1.4,0.2,2.1,0.4c1.1,0.2,2.5,0.9,3.6,0.7c-0.2-0.1-0.3-0.2-0.5-0.4 c1.8,0.3,2.5,0.3,3.9,1.8c-0.2,0-0.2,0.1-0.5,0.1c0.4,0.2,0.9,0.4,1.2,0.8c-0.6-0.2-1.3,0.2-1.3,0.9c-0.5-0.4-1.1,0-1.6,0 c0,0.9,0.6,0.7,1,1.4c-0.1,0-0.1,0-0.2,0c0.1,0.2,0.2,0.3,0.3,0.5c-0.1,0.1-0.2,0.1-0.3,0.2c0.1,0.1,0.1,0.3,0.2,0.4 c-0.1,0-0.2,0.1-0.3,0.1c0.2,0.4,0,0.4,0,0.7c-0.7-0.7-1.6-1.6-1.8-2.6c0.5-0.2,1-1.7,0.2-1.7c0.2,1-0.4,0.2-0.7,0.3 c-0.4,0.2-1.1,0.3-0.3,0.9c-0.6,0.3-1.3-0.1-2,0c-1.2,0.1-1.2,0.4-1.8,1.7c1.2,0.2,2.2,0.4,2.5,2.1c0.1,0.6,0.1,1.6-0.2,2.1 c-0.4,0.5-0.6,0.3-0.9,0.6c0,0-0.4,0.9-0.4,0.9c0.1,0.5,0.3,0.4,0.6,0.9c1.1,1.9-0.9,1.2-0.5,0.3c-0.2-0.2-0.7-0.8-0.7-0.8 c-0.4-0.2-0.5-0.6-1.1,0c0.4-1.3-0.9-0.4-0.9,0c0,0.9,1.3,0.4,1.6,0.8c-1.4,0.4,0.5,2.1,0.6,2.8c0.2,1.5-0.7,2.5-1.6,3.1 c-0.3,0.2-0.4,0.3-0.8,0.4c-0.1,0,0.1,0.4-0.1,0.4c-0.1,0-0.2-0.3-0.2-0.3c-0.1,0-1-0.5-1,0.7c0,0.8,1.1,1.3,1.3,2.1 c0.2,1.1-0.4,1.4-1,2.1c0-0.5-0.9-1.6-1.4-1.6c0-0.1,0-0.2,0-0.3c-0.1,0-0.2,0-0.3,0c0,0.6-0.1,1.2,0,1.7c0.1,0.4,0.5,0.7,0.7,1.1 c0.4,0.8,0.5,1.3,0.8,2.1c-1.2-0.2-1.1-2-1.8-2.8c0,0.1,0,0.2,0,0.2C75.1,51,75,47.7,74.3,48.1z M53.6,51.4 c-0.1-0.1-0.1-0.1-0.2-0.2C53.5,51.3,53.5,51.4,53.6,51.4z M61.2,39.7c-0.1-0.7-0.4-0.9-0.5-1.5c0.3,0.1,0.3,0,0.5,0 c-0.2-0.4-0.5-0.6-0.5-0.1c-0.1-0.7-0.6-0.8-0.9-1.4c0.1,0,0.2,0,0.3,0c0.2-0.4-0.1-0.3,0.4-0.3c0.1-1-1-0.7-1.3-0.2 C58.7,37,59.4,38,60,38.5C59.1,39.1,60.4,40.4,61.2,39.7z M50.4,24.2c0.4,0.2,1,0.2,1.5-0.1c-0.6-0.2-1.4-0.2-2-0.1 C50.1,24.2,50.2,24.2,50.4,24.2z M51,25c0.1,0,0.3-0.1,0.4-0.1c-0.3-0.1-0.5-0.1-0.8-0.1c0.1,0.3,0.1-0.1,0,0.2 C50.8,24.9,50.9,24.9,51,25z M49.1,24.8c0.1,0,0.2,0.1,0.3,0.1c-0.1,0-0.1,0.1-0.2,0.1c0.7,0.5,0.8-0.4,1.5-0.5 c-0.9-0.3-1.4-0.2-2.2-0.2C48.7,24.5,48.9,24.7,49.1,24.8z M27.1,47.3c0.1,0.1,0,0.4,0.4,0.1C27.4,47.3,27.3,47.3,27.1,47.3z M55.6,24.1c0.3,0.1,0.6,0,0.9-0.1c-0.5,0-0.8,0-1.3,0C55.5,24,55.7,24.2,55.6,24.1z M57.7,26.9c0.4,0.2,0.9,0.4,1.4,0.3 c-2-0.4,1.3-1.7,1.6-1.9c-0.7-0.3-1.8,0.1-2.5,0.5c-0.1,0.2,0,0.1-0.3,0.4c0.1,0,0.1,0,0.2,0C57.7,26.4,57.7,26.6,57.7,26.9z M65.1,24.4c0.5,0.1,1,0.2,1.5,0.2c-0.4-0.6-1.5-0.9-2.1-0.4C64.7,24.1,64.8,24.3,65.1,24.4z M75.7,25.8c0.3-0.1,0.7-0.1,1.1-0.1 c-0.3-0.5-1.3-0.5-1.8-0.4C75.2,25.7,75.4,25.8,75.7,25.8z M67.6,24.6c-0.5-0.2-0.9-0.4-1,0.2C67,24.8,67.5,24.8,67.6,24.6z M76.6,26.1c-0.2,0.1-0.2,0-0.3,0.2c0.3,0.1,0.6,0.1,0.8,0.1C77,26.2,76.8,26.1,76.6,26.1z M5,29.1C5,29.1,5,29.1,5,29.1z M7.7,27 c-0.2-0.1-0.3-0.2-0.6,0.1C7.3,27.1,7.5,27,7.7,27z M82.3,33.9c0.6,0.5,0.9,1.6,1.4,2.3c0-0.1,0-0.2,0-0.3c0.1,0.1,0.2,0.2,0.3,0.2 c-0.3-0.4-0.7-0.7-0.7-1.2c0.2,0,0.3,0.1,0.5,0.1c-0.6-0.6-1.2-1.8-1.8-2C82.1,33.3,82.2,33.4,82.3,33.9z M5.5,28.8 c0,0,0.3,0.1,0.5,0.1c0.1,0.8,1.1-0.1,1.7-0.2c-0.2-0.5-0.7-0.4-1-0.2c0.1-0.1,0.2-0.1,0.2-0.2C6.4,27,5.6,28.5,5,29.1 C5.2,28.9,5.7,28.4,5.5,28.8z M77.6,25.8c0.2,0,0.3,0.1,0.5-0.1c-0.3-0.1-0.7-0.1-1.1-0.1C77.2,25.7,77.3,25.7,77.6,25.8z M85.8,27.1c-0.1-0.1-0.2-0.2-0.3-0.2c0,0-0.1,0.1-0.1,0.1C85.6,27.1,85.7,27,85.8,27.1z M28.5,50.6c0,0,0.1,0.3,0.2-0.2 C28.6,50.3,28.5,50.6,28.5,50.6z M7.1,29.7c-0.3-0.1-0.4-0.2-0.7,0C6.6,29.8,6.8,29.7,7.1,29.7z M9.2,31.6c-0.3,0.1-0.5,0.1-0.5,0.5 c0.2-0.1,0.5-0.2,0.7-0.3C9.3,31.5,9.3,31.7,9.2,31.6z M6.4,30.8c0.2,0,0.3,0.3,0.4,0C6.7,30.7,6.5,30.8,6.4,30.8z">
    <animateTransform attributeName="transform" type="translate" repeatCount="indefinite" dur="2s" keyTimes="0;1" values="0 0;100 0"></animateTransform>
  </path>
</g>
</svg>
